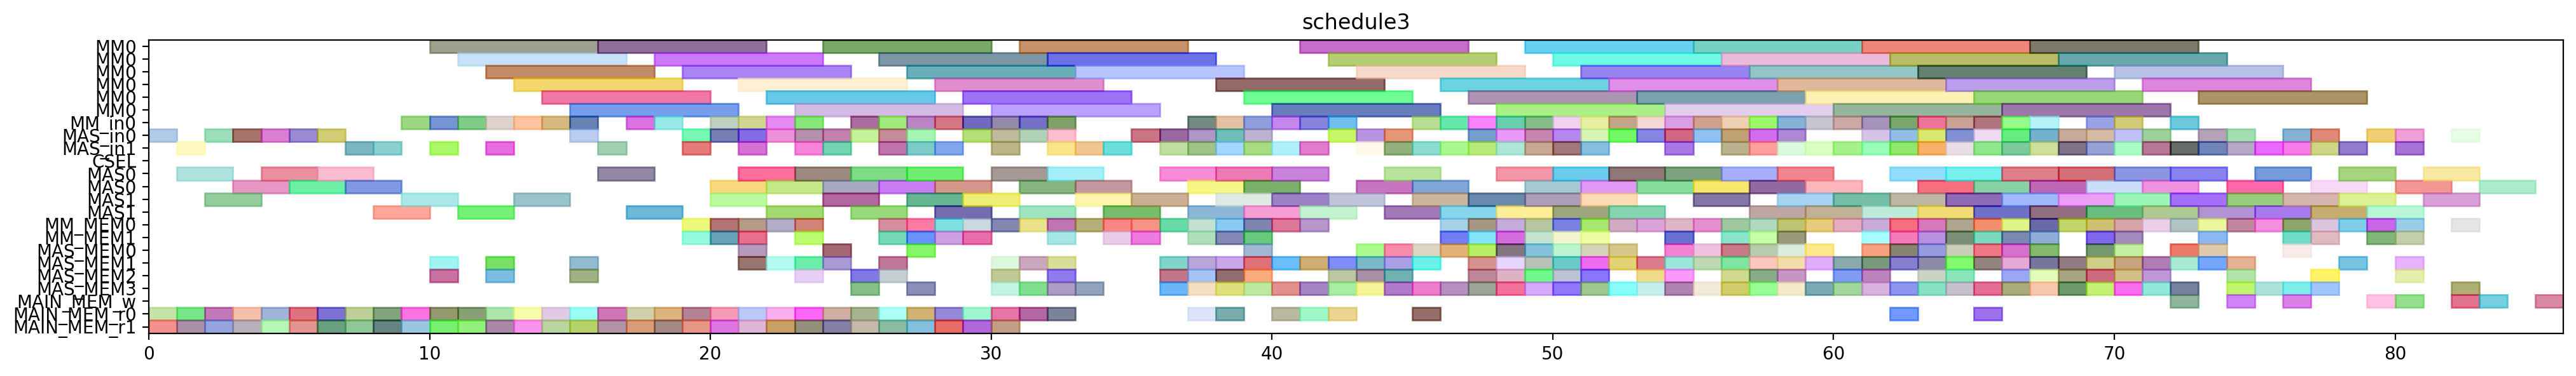

Write the Python code that produced this figure.
from pyschedule import Scenario, solvers, plotters, alt


def solve():
	horizon = 184
	S = Scenario("schedule3", horizon=horizon)

	# resource
	MM = S.Resources('MM', num=1, size=6)
	MM_in = S.Resources('MM_in', num=1)
	MAS_in = S.Resources('MAS_in', num=2)
	CSEL = S.Resource('CSEL')
	MAS = S.Resources('MAS', num=2, size=2, periods=range(1, horizon))
	MM_MEM = S.Resources('MM_MEM', num=2)
	MAS_MEM = S.Resources('MAS_MEM', num=4)
	MAIN_MEM_w = S.Resource('MAIN_MEM_w', size=1)
	MAIN_MEM_r = S.Resources('MAIN_MEM_r', num=2)

	# result of previous scheduling
	T11_t2_in = S.Task('T11_t2_in', length=1, delay_cost=1)
	S += T11_t2_in >= 0
	T11_t2_in += MAS_in[0]

	T11_t2_mem0 = S.Task('T11_t2_mem0', length=1, delay_cost=1)
	S += T11_t2_mem0 >= 0
	T11_t2_mem0 += MAIN_MEM_r[0]

	T11_t2_mem1 = S.Task('T11_t2_mem1', length=1, delay_cost=1)
	S += T11_t2_mem1 >= 0
	T11_t2_mem1 += MAIN_MEM_r[1]

	T11_t2 = S.Task('T11_t2', length=2, delay_cost=1)
	S += T11_t2 >= 1
	T11_t2 += MAS[0]

	T3_t2_in = S.Task('T3_t2_in', length=1, delay_cost=1)
	S += T3_t2_in >= 1
	T3_t2_in += MAS_in[1]

	T3_t2_mem0 = S.Task('T3_t2_mem0', length=1, delay_cost=1)
	S += T3_t2_mem0 >= 1
	T3_t2_mem0 += MAIN_MEM_r[0]

	T3_t2_mem1 = S.Task('T3_t2_mem1', length=1, delay_cost=1)
	S += T3_t2_mem1 >= 1
	T3_t2_mem1 += MAIN_MEM_r[1]

	T3_t2 = S.Task('T3_t2', length=2, delay_cost=1)
	S += T3_t2 >= 2
	T3_t2 += MAS[1]

	T5_t1_in = S.Task('T5_t1_in', length=1, delay_cost=1)
	S += T5_t1_in >= 2
	T5_t1_in += MAS_in[0]

	T5_t1_mem0 = S.Task('T5_t1_mem0', length=1, delay_cost=1)
	S += T5_t1_mem0 >= 2
	T5_t1_mem0 += MAIN_MEM_r[0]

	T5_t1_mem1 = S.Task('T5_t1_mem1', length=1, delay_cost=1)
	S += T5_t1_mem1 >= 2
	T5_t1_mem1 += MAIN_MEM_r[1]

	T1_t1_in = S.Task('T1_t1_in', length=1, delay_cost=1)
	S += T1_t1_in >= 3
	T1_t1_in += MAS_in[0]

	T1_t1_mem0 = S.Task('T1_t1_mem0', length=1, delay_cost=1)
	S += T1_t1_mem0 >= 3
	T1_t1_mem0 += MAIN_MEM_r[0]

	T1_t1_mem1 = S.Task('T1_t1_mem1', length=1, delay_cost=1)
	S += T1_t1_mem1 >= 3
	T1_t1_mem1 += MAIN_MEM_r[1]

	T5_t1 = S.Task('T5_t1', length=2, delay_cost=1)
	S += T5_t1 >= 3
	T5_t1 += MAS[0]

	T10_t2_in = S.Task('T10_t2_in', length=1, delay_cost=1)
	S += T10_t2_in >= 4
	T10_t2_in += MAS_in[0]

	T10_t2_mem0 = S.Task('T10_t2_mem0', length=1, delay_cost=1)
	S += T10_t2_mem0 >= 4
	T10_t2_mem0 += MAIN_MEM_r[0]

	T10_t2_mem1 = S.Task('T10_t2_mem1', length=1, delay_cost=1)
	S += T10_t2_mem1 >= 4
	T10_t2_mem1 += MAIN_MEM_r[1]

	T1_t1 = S.Task('T1_t1', length=2, delay_cost=1)
	S += T1_t1 >= 4
	T1_t1 += MAS[0]

	T10_t2 = S.Task('T10_t2', length=2, delay_cost=1)
	S += T10_t2 >= 5
	T10_t2 += MAS[0]

	T7_t3_in = S.Task('T7_t3_in', length=1, delay_cost=1)
	S += T7_t3_in >= 5
	T7_t3_in += MAS_in[0]

	T7_t3_mem0 = S.Task('T7_t3_mem0', length=1, delay_cost=1)
	S += T7_t3_mem0 >= 5
	T7_t3_mem0 += MAIN_MEM_r[0]

	T7_t3_mem1 = S.Task('T7_t3_mem1', length=1, delay_cost=1)
	S += T7_t3_mem1 >= 5
	T7_t3_mem1 += MAIN_MEM_r[1]

	T6_t3_in = S.Task('T6_t3_in', length=1, delay_cost=1)
	S += T6_t3_in >= 6
	T6_t3_in += MAS_in[0]

	T6_t3_mem0 = S.Task('T6_t3_mem0', length=1, delay_cost=1)
	S += T6_t3_mem0 >= 6
	T6_t3_mem0 += MAIN_MEM_r[0]

	T6_t3_mem1 = S.Task('T6_t3_mem1', length=1, delay_cost=1)
	S += T6_t3_mem1 >= 6
	T6_t3_mem1 += MAIN_MEM_r[1]

	T7_t3 = S.Task('T7_t3', length=2, delay_cost=1)
	S += T7_t3 >= 6
	T7_t3 += MAS[0]

	T1_t0_in = S.Task('T1_t0_in', length=1, delay_cost=1)
	S += T1_t0_in >= 7
	T1_t0_in += MAS_in[1]

	T1_t0_mem0 = S.Task('T1_t0_mem0', length=1, delay_cost=1)
	S += T1_t0_mem0 >= 7
	T1_t0_mem0 += MAIN_MEM_r[0]

	T1_t0_mem1 = S.Task('T1_t0_mem1', length=1, delay_cost=1)
	S += T1_t0_mem1 >= 7
	T1_t0_mem1 += MAIN_MEM_r[1]

	T6_t3 = S.Task('T6_t3', length=2, delay_cost=1)
	S += T6_t3 >= 7
	T6_t3 += MAS[0]

	T1_t0 = S.Task('T1_t0', length=2, delay_cost=1)
	S += T1_t0 >= 8
	T1_t0 += MAS[1]

	T7_t2_in = S.Task('T7_t2_in', length=1, delay_cost=1)
	S += T7_t2_in >= 8
	T7_t2_in += MAS_in[1]

	T7_t2_mem0 = S.Task('T7_t2_mem0', length=1, delay_cost=1)
	S += T7_t2_mem0 >= 8
	T7_t2_mem0 += MAIN_MEM_r[0]

	T7_t2_mem1 = S.Task('T7_t2_mem1', length=1, delay_cost=1)
	S += T7_t2_mem1 >= 8
	T7_t2_mem1 += MAIN_MEM_r[1]

	T7_t1_in = S.Task('T7_t1_in', length=1, delay_cost=1)
	S += T7_t1_in >= 9
	T7_t1_in += MM_in[0]

	T7_t1_mem0 = S.Task('T7_t1_mem0', length=1, delay_cost=1)
	S += T7_t1_mem0 >= 9
	T7_t1_mem0 += MAIN_MEM_r[0]

	T7_t1_mem1 = S.Task('T7_t1_mem1', length=1, delay_cost=1)
	S += T7_t1_mem1 >= 9
	T7_t1_mem1 += MAIN_MEM_r[1]

	T7_t2 = S.Task('T7_t2', length=2, delay_cost=1)
	S += T7_t2 >= 9
	T7_t2 += MAS[1]

	T5_t0_in = S.Task('T5_t0_in', length=1, delay_cost=1)
	S += T5_t0_in >= 10
	T5_t0_in += MAS_in[1]

	T5_t0_mem0 = S.Task('T5_t0_mem0', length=1, delay_cost=1)
	S += T5_t0_mem0 >= 10
	T5_t0_mem0 += MAIN_MEM_r[0]

	T5_t0_mem1 = S.Task('T5_t0_mem1', length=1, delay_cost=1)
	S += T5_t0_mem1 >= 10
	T5_t0_mem1 += MAIN_MEM_r[1]

	T7_t1 = S.Task('T7_t1', length=6, delay_cost=1)
	S += T7_t1 >= 10
	T7_t1 += MM[0]

	T7_t4_in = S.Task('T7_t4_in', length=1, delay_cost=1)
	S += T7_t4_in >= 10
	T7_t4_in += MM_in[0]

	T7_t4_mem0 = S.Task('T7_t4_mem0', length=1, delay_cost=1)
	S += T7_t4_mem0 >= 10
	T7_t4_mem0 += MAS_MEM[2]

	T7_t4_mem1 = S.Task('T7_t4_mem1', length=1, delay_cost=1)
	S += T7_t4_mem1 >= 10
	T7_t4_mem1 += MAS_MEM[1]

	T4_t1_in = S.Task('T4_t1_in', length=1, delay_cost=1)
	S += T4_t1_in >= 11
	T4_t1_in += MM_in[0]

	T4_t1_mem0 = S.Task('T4_t1_mem0', length=1, delay_cost=1)
	S += T4_t1_mem0 >= 11
	T4_t1_mem0 += MAIN_MEM_r[0]

	T4_t1_mem1 = S.Task('T4_t1_mem1', length=1, delay_cost=1)
	S += T4_t1_mem1 >= 11
	T4_t1_mem1 += MAIN_MEM_r[1]

	T5_t0 = S.Task('T5_t0', length=2, delay_cost=1)
	S += T5_t0 >= 11
	T5_t0 += MAS[1]

	T7_t4 = S.Task('T7_t4', length=6, delay_cost=1)
	S += T7_t4 >= 11
	T7_t4 += MM[0]

	T4_t1 = S.Task('T4_t1', length=6, delay_cost=1)
	S += T4_t1 >= 12
	T4_t1 += MM[0]

	T4_t2_in = S.Task('T4_t2_in', length=1, delay_cost=1)
	S += T4_t2_in >= 12
	T4_t2_in += MAS_in[1]

	T4_t2_mem0 = S.Task('T4_t2_mem0', length=1, delay_cost=1)
	S += T4_t2_mem0 >= 12
	T4_t2_mem0 += MAIN_MEM_r[0]

	T4_t2_mem1 = S.Task('T4_t2_mem1', length=1, delay_cost=1)
	S += T4_t2_mem1 >= 12
	T4_t2_mem1 += MAIN_MEM_r[1]

	T5_t2_in = S.Task('T5_t2_in', length=1, delay_cost=1)
	S += T5_t2_in >= 12
	T5_t2_in += MM_in[0]

	T5_t2_mem0 = S.Task('T5_t2_mem0', length=1, delay_cost=1)
	S += T5_t2_mem0 >= 12
	T5_t2_mem0 += MAS_MEM[2]

	T5_t2_mem1 = S.Task('T5_t2_mem1', length=1, delay_cost=1)
	S += T5_t2_mem1 >= 12
	T5_t2_mem1 += MAS_MEM[1]

	T4_t2 = S.Task('T4_t2', length=2, delay_cost=1)
	S += T4_t2 >= 13
	T4_t2 += MAS[1]

	T5_t2 = S.Task('T5_t2', length=6, delay_cost=1)
	S += T5_t2 >= 13
	T5_t2 += MM[0]

	T7_t0_in = S.Task('T7_t0_in', length=1, delay_cost=1)
	S += T7_t0_in >= 13
	T7_t0_in += MM_in[0]

	T7_t0_mem0 = S.Task('T7_t0_mem0', length=1, delay_cost=1)
	S += T7_t0_mem0 >= 13
	T7_t0_mem0 += MAIN_MEM_r[0]

	T7_t0_mem1 = S.Task('T7_t0_mem1', length=1, delay_cost=1)
	S += T7_t0_mem1 >= 13
	T7_t0_mem1 += MAIN_MEM_r[1]

	T4_t0_in = S.Task('T4_t0_in', length=1, delay_cost=1)
	S += T4_t0_in >= 14
	T4_t0_in += MM_in[0]

	T4_t0_mem0 = S.Task('T4_t0_mem0', length=1, delay_cost=1)
	S += T4_t0_mem0 >= 14
	T4_t0_mem0 += MAIN_MEM_r[0]

	T4_t0_mem1 = S.Task('T4_t0_mem1', length=1, delay_cost=1)
	S += T4_t0_mem1 >= 14
	T4_t0_mem1 += MAIN_MEM_r[1]

	T7_t0 = S.Task('T7_t0', length=6, delay_cost=1)
	S += T7_t0 >= 14
	T7_t0 += MM[0]

	T1_t2_in = S.Task('T1_t2_in', length=1, delay_cost=1)
	S += T1_t2_in >= 15
	T1_t2_in += MM_in[0]

	T1_t2_mem0 = S.Task('T1_t2_mem0', length=1, delay_cost=1)
	S += T1_t2_mem0 >= 15
	T1_t2_mem0 += MAS_MEM[2]

	T1_t2_mem1 = S.Task('T1_t2_mem1', length=1, delay_cost=1)
	S += T1_t2_mem1 >= 15
	T1_t2_mem1 += MAS_MEM[1]

	T4_t0 = S.Task('T4_t0', length=6, delay_cost=1)
	S += T4_t0 >= 15
	T4_t0 += MM[0]

	T9_t2_in = S.Task('T9_t2_in', length=1, delay_cost=1)
	S += T9_t2_in >= 15
	T9_t2_in += MAS_in[0]

	T9_t2_mem0 = S.Task('T9_t2_mem0', length=1, delay_cost=1)
	S += T9_t2_mem0 >= 15
	T9_t2_mem0 += MAIN_MEM_r[0]

	T9_t2_mem1 = S.Task('T9_t2_mem1', length=1, delay_cost=1)
	S += T9_t2_mem1 >= 15
	T9_t2_mem1 += MAIN_MEM_r[1]

	T1_t2 = S.Task('T1_t2', length=6, delay_cost=1)
	S += T1_t2 >= 16
	T1_t2 += MM[0]

	T2_t2_in = S.Task('T2_t2_in', length=1, delay_cost=1)
	S += T2_t2_in >= 16
	T2_t2_in += MAS_in[1]

	T2_t2_mem0 = S.Task('T2_t2_mem0', length=1, delay_cost=1)
	S += T2_t2_mem0 >= 16
	T2_t2_mem0 += MAIN_MEM_r[0]

	T2_t2_mem1 = S.Task('T2_t2_mem1', length=1, delay_cost=1)
	S += T2_t2_mem1 >= 16
	T2_t2_mem1 += MAIN_MEM_r[1]

	T9_t2 = S.Task('T9_t2', length=2, delay_cost=1)
	S += T9_t2 >= 16
	T9_t2 += MAS[0]

	T2_t2 = S.Task('T2_t2', length=2, delay_cost=1)
	S += T2_t2 >= 17
	T2_t2 += MAS[1]

	T3_t1_in = S.Task('T3_t1_in', length=1, delay_cost=1)
	S += T3_t1_in >= 17
	T3_t1_in += MM_in[0]

	T3_t1_mem0 = S.Task('T3_t1_mem0', length=1, delay_cost=1)
	S += T3_t1_mem0 >= 17
	T3_t1_mem0 += MAIN_MEM_r[0]

	T3_t1_mem1 = S.Task('T3_t1_mem1', length=1, delay_cost=1)
	S += T3_t1_mem1 >= 17
	T3_t1_mem1 += MAIN_MEM_r[1]

	T3_t1 = S.Task('T3_t1', length=6, delay_cost=1)
	S += T3_t1 >= 18
	T3_t1 += MM[0]

	T6_t0_in = S.Task('T6_t0_in', length=1, delay_cost=1)
	S += T6_t0_in >= 18
	T6_t0_in += MM_in[0]

	T6_t0_mem0 = S.Task('T6_t0_mem0', length=1, delay_cost=1)
	S += T6_t0_mem0 >= 18
	T6_t0_mem0 += MAIN_MEM_r[0]

	T6_t0_mem1 = S.Task('T6_t0_mem1', length=1, delay_cost=1)
	S += T6_t0_mem1 >= 18
	T6_t0_mem1 += MAIN_MEM_r[1]

	T6_t0 = S.Task('T6_t0', length=6, delay_cost=1)
	S += T6_t0 >= 19
	T6_t0 += MM[0]

	T6_t2_in = S.Task('T6_t2_in', length=1, delay_cost=1)
	S += T6_t2_in >= 19
	T6_t2_in += MAS_in[1]

	T6_t2_mem0 = S.Task('T6_t2_mem0', length=1, delay_cost=1)
	S += T6_t2_mem0 >= 19
	T6_t2_mem0 += MAIN_MEM_r[0]

	T6_t2_mem1 = S.Task('T6_t2_mem1', length=1, delay_cost=1)
	S += T6_t2_mem1 >= 19
	T6_t2_mem1 += MAIN_MEM_r[1]

	T70_in = S.Task('T70_in', length=1, delay_cost=1)
	S += T70_in >= 19
	T70_in += MAS_in[0]

	T70_mem0 = S.Task('T70_mem0', length=1, delay_cost=1)
	S += T70_mem0 >= 19
	T70_mem0 += MM_MEM[0]

	T70_mem1 = S.Task('T70_mem1', length=1, delay_cost=1)
	S += T70_mem1 >= 19
	T70_mem1 += MM_MEM[1]

	T3_t0_in = S.Task('T3_t0_in', length=1, delay_cost=1)
	S += T3_t0_in >= 20
	T3_t0_in += MM_in[0]

	T3_t0_mem0 = S.Task('T3_t0_mem0', length=1, delay_cost=1)
	S += T3_t0_mem0 >= 20
	T3_t0_mem0 += MAIN_MEM_r[0]

	T3_t0_mem1 = S.Task('T3_t0_mem1', length=1, delay_cost=1)
	S += T3_t0_mem1 >= 20
	T3_t0_mem1 += MAIN_MEM_r[1]

	T6_t2 = S.Task('T6_t2', length=2, delay_cost=1)
	S += T6_t2 >= 20
	T6_t2 += MAS[1]

	T70 = S.Task('T70', length=2, delay_cost=1)
	S += T70 >= 20
	T70 += MAS[0]

	T7_t5_in = S.Task('T7_t5_in', length=1, delay_cost=1)
	S += T7_t5_in >= 20
	T7_t5_in += MAS_in[0]

	T7_t5_mem0 = S.Task('T7_t5_mem0', length=1, delay_cost=1)
	S += T7_t5_mem0 >= 20
	T7_t5_mem0 += MM_MEM[0]

	T7_t5_mem1 = S.Task('T7_t5_mem1', length=1, delay_cost=1)
	S += T7_t5_mem1 >= 20
	T7_t5_mem1 += MM_MEM[1]

	T150_in = S.Task('T150_in', length=1, delay_cost=1)
	S += T150_in >= 21
	T150_in += MAS_in[0]

	T150_mem0 = S.Task('T150_mem0', length=1, delay_cost=1)
	S += T150_mem0 >= 21
	T150_mem0 += MAS_MEM[0]

	T150_mem1 = S.Task('T150_mem1', length=1, delay_cost=1)
	S += T150_mem1 >= 21
	T150_mem1 += MAS_MEM[1]

	T3_t0 = S.Task('T3_t0', length=6, delay_cost=1)
	S += T3_t0 >= 21
	T3_t0 += MM[0]

	T40_in = S.Task('T40_in', length=1, delay_cost=1)
	S += T40_in >= 21
	T40_in += MAS_in[1]

	T40_mem0 = S.Task('T40_mem0', length=1, delay_cost=1)
	S += T40_mem0 >= 21
	T40_mem0 += MM_MEM[0]

	T40_mem1 = S.Task('T40_mem1', length=1, delay_cost=1)
	S += T40_mem1 >= 21
	T40_mem1 += MM_MEM[1]

	T6_t1_in = S.Task('T6_t1_in', length=1, delay_cost=1)
	S += T6_t1_in >= 21
	T6_t1_in += MM_in[0]

	T6_t1_mem0 = S.Task('T6_t1_mem0', length=1, delay_cost=1)
	S += T6_t1_mem0 >= 21
	T6_t1_mem0 += MAIN_MEM_r[0]

	T6_t1_mem1 = S.Task('T6_t1_mem1', length=1, delay_cost=1)
	S += T6_t1_mem1 >= 21
	T6_t1_mem1 += MAIN_MEM_r[1]

	T7_t5 = S.Task('T7_t5', length=2, delay_cost=1)
	S += T7_t5 >= 21
	T7_t5 += MAS[0]

	T150 = S.Task('T150', length=2, delay_cost=1)
	S += T150 >= 22
	T150 += MAS[0]

	T40 = S.Task('T40', length=2, delay_cost=1)
	S += T40 >= 22
	T40 += MAS[1]

	T5_t3_in = S.Task('T5_t3_in', length=1, delay_cost=1)
	S += T5_t3_in >= 22
	T5_t3_in += MM_in[0]

	T5_t3_mem0 = S.Task('T5_t3_mem0', length=1, delay_cost=1)
	S += T5_t3_mem0 >= 22
	T5_t3_mem0 += MAIN_MEM_r[0]

	T5_t3_mem1 = S.Task('T5_t3_mem1', length=1, delay_cost=1)
	S += T5_t3_mem1 >= 22
	T5_t3_mem1 += MAIN_MEM_r[1]

	T6_t1 = S.Task('T6_t1', length=6, delay_cost=1)
	S += T6_t1 >= 22
	T6_t1 += MM[0]

	T71_in = S.Task('T71_in', length=1, delay_cost=1)
	S += T71_in >= 22
	T71_in += MAS_in[0]

	T71_mem0 = S.Task('T71_mem0', length=1, delay_cost=1)
	S += T71_mem0 >= 22
	T71_mem0 += MM_MEM[0]

	T71_mem1 = S.Task('T71_mem1', length=1, delay_cost=1)
	S += T71_mem1 >= 22
	T71_mem1 += MAS_MEM[1]

	T4_t3_in = S.Task('T4_t3_in', length=1, delay_cost=1)
	S += T4_t3_in >= 23
	T4_t3_in += MAS_in[1]

	T4_t3_mem0 = S.Task('T4_t3_mem0', length=1, delay_cost=1)
	S += T4_t3_mem0 >= 23
	T4_t3_mem0 += MAIN_MEM_r[0]

	T4_t3_mem1 = S.Task('T4_t3_mem1', length=1, delay_cost=1)
	S += T4_t3_mem1 >= 23
	T4_t3_mem1 += MAIN_MEM_r[1]

	T4_t5_in = S.Task('T4_t5_in', length=1, delay_cost=1)
	S += T4_t5_in >= 23
	T4_t5_in += MAS_in[0]

	T4_t5_mem0 = S.Task('T4_t5_mem0', length=1, delay_cost=1)
	S += T4_t5_mem0 >= 23
	T4_t5_mem0 += MM_MEM[0]

	T4_t5_mem1 = S.Task('T4_t5_mem1', length=1, delay_cost=1)
	S += T4_t5_mem1 >= 23
	T4_t5_mem1 += MM_MEM[1]

	T5_t3 = S.Task('T5_t3', length=6, delay_cost=1)
	S += T5_t3 >= 23
	T5_t3 += MM[0]

	T6_t4_in = S.Task('T6_t4_in', length=1, delay_cost=1)
	S += T6_t4_in >= 23
	T6_t4_in += MM_in[0]

	T6_t4_mem0 = S.Task('T6_t4_mem0', length=1, delay_cost=1)
	S += T6_t4_mem0 >= 23
	T6_t4_mem0 += MAS_MEM[2]

	T6_t4_mem1 = S.Task('T6_t4_mem1', length=1, delay_cost=1)
	S += T6_t4_mem1 >= 23
	T6_t4_mem1 += MAS_MEM[1]

	T71 = S.Task('T71', length=2, delay_cost=1)
	S += T71 >= 23
	T71 += MAS[0]

	T151_in = S.Task('T151_in', length=1, delay_cost=1)
	S += T151_in >= 24
	T151_in += MAS_in[1]

	T151_mem0 = S.Task('T151_mem0', length=1, delay_cost=1)
	S += T151_mem0 >= 24
	T151_mem0 += MAS_MEM[0]

	T151_mem1 = S.Task('T151_mem1', length=1, delay_cost=1)
	S += T151_mem1 >= 24
	T151_mem1 += MAS_MEM[1]

	T2_t3_in = S.Task('T2_t3_in', length=1, delay_cost=1)
	S += T2_t3_in >= 24
	T2_t3_in += MAS_in[0]

	T2_t3_mem0 = S.Task('T2_t3_mem0', length=1, delay_cost=1)
	S += T2_t3_mem0 >= 24
	T2_t3_mem0 += MAIN_MEM_r[0]

	T2_t3_mem1 = S.Task('T2_t3_mem1', length=1, delay_cost=1)
	S += T2_t3_mem1 >= 24
	T2_t3_mem1 += MAIN_MEM_r[1]

	T4_t3 = S.Task('T4_t3', length=2, delay_cost=1)
	S += T4_t3 >= 24
	T4_t3 += MAS[1]

	T4_t5 = S.Task('T4_t5', length=2, delay_cost=1)
	S += T4_t5 >= 24
	T4_t5 += MAS[0]

	T6_t4 = S.Task('T6_t4', length=6, delay_cost=1)
	S += T6_t4 >= 24
	T6_t4 += MM[0]

	T151 = S.Task('T151', length=2, delay_cost=1)
	S += T151 >= 25
	T151 += MAS[1]

	T2_t3 = S.Task('T2_t3', length=2, delay_cost=1)
	S += T2_t3 >= 25
	T2_t3 += MAS[0]

	T4_t4_in = S.Task('T4_t4_in', length=1, delay_cost=1)
	S += T4_t4_in >= 25
	T4_t4_in += MM_in[0]

	T4_t4_mem0 = S.Task('T4_t4_mem0', length=1, delay_cost=1)
	S += T4_t4_mem0 >= 25
	T4_t4_mem0 += MAS_MEM[2]

	T4_t4_mem1 = S.Task('T4_t4_mem1', length=1, delay_cost=1)
	S += T4_t4_mem1 >= 25
	T4_t4_mem1 += MAS_MEM[3]

	T8_t2_in = S.Task('T8_t2_in', length=1, delay_cost=1)
	S += T8_t2_in >= 25
	T8_t2_in += MAS_in[0]

	T8_t2_mem0 = S.Task('T8_t2_mem0', length=1, delay_cost=1)
	S += T8_t2_mem0 >= 25
	T8_t2_mem0 += MAIN_MEM_r[0]

	T8_t2_mem1 = S.Task('T8_t2_mem1', length=1, delay_cost=1)
	S += T8_t2_mem1 >= 25
	T8_t2_mem1 += MAIN_MEM_r[1]

	T2_t4_in = S.Task('T2_t4_in', length=1, delay_cost=1)
	S += T2_t4_in >= 26
	T2_t4_in += MM_in[0]

	T2_t4_mem0 = S.Task('T2_t4_mem0', length=1, delay_cost=1)
	S += T2_t4_mem0 >= 26
	T2_t4_mem0 += MAS_MEM[2]

	T2_t4_mem1 = S.Task('T2_t4_mem1', length=1, delay_cost=1)
	S += T2_t4_mem1 >= 26
	T2_t4_mem1 += MAS_MEM[1]

	T30_in = S.Task('T30_in', length=1, delay_cost=1)
	S += T30_in >= 26
	T30_in += MAS_in[1]

	T30_mem0 = S.Task('T30_mem0', length=1, delay_cost=1)
	S += T30_mem0 >= 26
	T30_mem0 += MM_MEM[0]

	T30_mem1 = S.Task('T30_mem1', length=1, delay_cost=1)
	S += T30_mem1 >= 26
	T30_mem1 += MM_MEM[1]

	T3_t3_in = S.Task('T3_t3_in', length=1, delay_cost=1)
	S += T3_t3_in >= 26
	T3_t3_in += MAS_in[0]

	T3_t3_mem0 = S.Task('T3_t3_mem0', length=1, delay_cost=1)
	S += T3_t3_mem0 >= 26
	T3_t3_mem0 += MAIN_MEM_r[0]

	T3_t3_mem1 = S.Task('T3_t3_mem1', length=1, delay_cost=1)
	S += T3_t3_mem1 >= 26
	T3_t3_mem1 += MAIN_MEM_r[1]

	T4_t4 = S.Task('T4_t4', length=6, delay_cost=1)
	S += T4_t4 >= 26
	T4_t4 += MM[0]

	T8_t2 = S.Task('T8_t2', length=2, delay_cost=1)
	S += T8_t2 >= 26
	T8_t2 += MAS[0]

	T17_t3_in = S.Task('T17_t3_in', length=1, delay_cost=1)
	S += T17_t3_in >= 27
	T17_t3_in += MAS_in[0]

	T17_t3_mem0 = S.Task('T17_t3_mem0', length=1, delay_cost=1)
	S += T17_t3_mem0 >= 27
	T17_t3_mem0 += MAS_MEM[0]

	T17_t3_mem1 = S.Task('T17_t3_mem1', length=1, delay_cost=1)
	S += T17_t3_mem1 >= 27
	T17_t3_mem1 += MAS_MEM[3]

	T2_t1_in = S.Task('T2_t1_in', length=1, delay_cost=1)
	S += T2_t1_in >= 27
	T2_t1_in += MM_in[0]

	T2_t1_mem0 = S.Task('T2_t1_mem0', length=1, delay_cost=1)
	S += T2_t1_mem0 >= 27
	T2_t1_mem0 += MAIN_MEM_r[0]

	T2_t1_mem1 = S.Task('T2_t1_mem1', length=1, delay_cost=1)
	S += T2_t1_mem1 >= 27
	T2_t1_mem1 += MAIN_MEM_r[1]

	T2_t4 = S.Task('T2_t4', length=6, delay_cost=1)
	S += T2_t4 >= 27
	T2_t4 += MM[0]

	T30 = S.Task('T30', length=2, delay_cost=1)
	S += T30 >= 27
	T30 += MAS[1]

	T3_t3 = S.Task('T3_t3', length=2, delay_cost=1)
	S += T3_t3 >= 27
	T3_t3 += MAS[0]

	T6_t5_in = S.Task('T6_t5_in', length=1, delay_cost=1)
	S += T6_t5_in >= 27
	T6_t5_in += MAS_in[1]

	T6_t5_mem0 = S.Task('T6_t5_mem0', length=1, delay_cost=1)
	S += T6_t5_mem0 >= 27
	T6_t5_mem0 += MM_MEM[0]

	T6_t5_mem1 = S.Task('T6_t5_mem1', length=1, delay_cost=1)
	S += T6_t5_mem1 >= 27
	T6_t5_mem1 += MM_MEM[1]

	T17_t3 = S.Task('T17_t3', length=2, delay_cost=1)
	S += T17_t3 >= 28
	T17_t3 += MAS[0]

	T2_t0_in = S.Task('T2_t0_in', length=1, delay_cost=1)
	S += T2_t0_in >= 28
	T2_t0_in += MM_in[0]

	T2_t0_mem0 = S.Task('T2_t0_mem0', length=1, delay_cost=1)
	S += T2_t0_mem0 >= 28
	T2_t0_mem0 += MAIN_MEM_r[0]

	T2_t0_mem1 = S.Task('T2_t0_mem1', length=1, delay_cost=1)
	S += T2_t0_mem1 >= 28
	T2_t0_mem1 += MAIN_MEM_r[1]

	T2_t1 = S.Task('T2_t1', length=6, delay_cost=1)
	S += T2_t1 >= 28
	T2_t1 += MM[0]

	T5_t5_in = S.Task('T5_t5_in', length=1, delay_cost=1)
	S += T5_t5_in >= 28
	T5_t5_in += MAS_in[1]

	T5_t5_mem0 = S.Task('T5_t5_mem0', length=1, delay_cost=1)
	S += T5_t5_mem0 >= 28
	T5_t5_mem0 += MM_MEM[0]

	T5_t5_mem1 = S.Task('T5_t5_mem1', length=1, delay_cost=1)
	S += T5_t5_mem1 >= 28
	T5_t5_mem1 += MM_MEM[1]

	T6_t5 = S.Task('T6_t5', length=2, delay_cost=1)
	S += T6_t5 >= 28
	T6_t5 += MAS[1]

	T1_t3_in = S.Task('T1_t3_in', length=1, delay_cost=1)
	S += T1_t3_in >= 29
	T1_t3_in += MM_in[0]

	T1_t3_mem0 = S.Task('T1_t3_mem0', length=1, delay_cost=1)
	S += T1_t3_mem0 >= 29
	T1_t3_mem0 += MAIN_MEM_r[0]

	T1_t3_mem1 = S.Task('T1_t3_mem1', length=1, delay_cost=1)
	S += T1_t3_mem1 >= 29
	T1_t3_mem1 += MAIN_MEM_r[1]

	T2_t0 = S.Task('T2_t0', length=6, delay_cost=1)
	S += T2_t0 >= 29
	T2_t0 += MM[0]

	T51_in = S.Task('T51_in', length=1, delay_cost=1)
	S += T51_in >= 29
	T51_in += MAS_in[0]

	T51_mem0 = S.Task('T51_mem0', length=1, delay_cost=1)
	S += T51_mem0 >= 29
	T51_mem0 += MM_MEM[0]

	T51_mem1 = S.Task('T51_mem1', length=1, delay_cost=1)
	S += T51_mem1 >= 29
	T51_mem1 += MM_MEM[1]

	T5_t5 = S.Task('T5_t5', length=2, delay_cost=1)
	S += T5_t5 >= 29
	T5_t5 += MAS[1]

	T1_t3 = S.Task('T1_t3', length=6, delay_cost=1)
	S += T1_t3 >= 30
	T1_t3 += MM[0]

	T3_t4_in = S.Task('T3_t4_in', length=1, delay_cost=1)
	S += T3_t4_in >= 30
	T3_t4_in += MM_in[0]

	T3_t4_mem0 = S.Task('T3_t4_mem0', length=1, delay_cost=1)
	S += T3_t4_mem0 >= 30
	T3_t4_mem0 += MAS_MEM[2]

	T3_t4_mem1 = S.Task('T3_t4_mem1', length=1, delay_cost=1)
	S += T3_t4_mem1 >= 30
	T3_t4_mem1 += MAS_MEM[1]

	T50_in = S.Task('T50_in', length=1, delay_cost=1)
	S += T50_in >= 30
	T50_in += MAS_in[1]

	T50_mem0 = S.Task('T50_mem0', length=1, delay_cost=1)
	S += T50_mem0 >= 30
	T50_mem0 += MM_MEM[0]

	T50_mem1 = S.Task('T50_mem1', length=1, delay_cost=1)
	S += T50_mem1 >= 30
	T50_mem1 += MAS_MEM[3]

	T51 = S.Task('T51', length=2, delay_cost=1)
	S += T51 >= 30
	T51 += MAS[0]

	Z3_t2_in = S.Task('Z3_t2_in', length=1, delay_cost=1)
	S += Z3_t2_in >= 30
	Z3_t2_in += MAS_in[0]

	Z3_t2_mem0 = S.Task('Z3_t2_mem0', length=1, delay_cost=1)
	S += Z3_t2_mem0 >= 30
	Z3_t2_mem0 += MAIN_MEM_r[0]

	Z3_t2_mem1 = S.Task('Z3_t2_mem1', length=1, delay_cost=1)
	S += Z3_t2_mem1 >= 30
	Z3_t2_mem1 += MAIN_MEM_r[1]

	T10_t0_in = S.Task('T10_t0_in', length=1, delay_cost=1)
	S += T10_t0_in >= 31
	T10_t0_in += MM_in[0]

	T10_t0_mem0 = S.Task('T10_t0_mem0', length=1, delay_cost=1)
	S += T10_t0_mem0 >= 31
	T10_t0_mem0 += MAIN_MEM_r[0]

	T10_t0_mem1 = S.Task('T10_t0_mem1', length=1, delay_cost=1)
	S += T10_t0_mem1 >= 31
	T10_t0_mem1 += MAS_MEM[3]

	T3_t4 = S.Task('T3_t4', length=6, delay_cost=1)
	S += T3_t4 >= 31
	T3_t4 += MM[0]

	T41_in = S.Task('T41_in', length=1, delay_cost=1)
	S += T41_in >= 31
	T41_in += MAS_in[0]

	T41_mem0 = S.Task('T41_mem0', length=1, delay_cost=1)
	S += T41_mem0 >= 31
	T41_mem0 += MM_MEM[0]

	T41_mem1 = S.Task('T41_mem1', length=1, delay_cost=1)
	S += T41_mem1 >= 31
	T41_mem1 += MAS_MEM[1]

	T50 = S.Task('T50', length=2, delay_cost=1)
	S += T50 >= 31
	T50 += MAS[1]

	Z3_t2 = S.Task('Z3_t2', length=2, delay_cost=1)
	S += Z3_t2 >= 31
	Z3_t2 += MAS[0]

	T10_t0 = S.Task('T10_t0', length=6, delay_cost=1)
	S += T10_t0 >= 32
	T10_t0 += MM[0]

	T11_t0_in = S.Task('T11_t0_in', length=1, delay_cost=1)
	S += T11_t0_in >= 32
	T11_t0_in += MM_in[0]

	T11_t0_mem0 = S.Task('T11_t0_mem0', length=1, delay_cost=1)
	S += T11_t0_mem0 >= 32
	T11_t0_mem0 += MAIN_MEM_r[0]

	T11_t0_mem1 = S.Task('T11_t0_mem1', length=1, delay_cost=1)
	S += T11_t0_mem1 >= 32
	T11_t0_mem1 += MAS_MEM[3]

	T20_t2_in = S.Task('T20_t2_in', length=1, delay_cost=1)
	S += T20_t2_in >= 32
	T20_t2_in += MAS_in[1]

	T20_t2_mem0 = S.Task('T20_t2_mem0', length=1, delay_cost=1)
	S += T20_t2_mem0 >= 32
	T20_t2_mem0 += MAS_MEM[2]

	T20_t2_mem1 = S.Task('T20_t2_mem1', length=1, delay_cost=1)
	S += T20_t2_mem1 >= 32
	T20_t2_mem1 += MAS_MEM[1]

	T3_t5_in = S.Task('T3_t5_in', length=1, delay_cost=1)
	S += T3_t5_in >= 32
	T3_t5_in += MAS_in[0]

	T3_t5_mem0 = S.Task('T3_t5_mem0', length=1, delay_cost=1)
	S += T3_t5_mem0 >= 32
	T3_t5_mem0 += MM_MEM[0]

	T3_t5_mem1 = S.Task('T3_t5_mem1', length=1, delay_cost=1)
	S += T3_t5_mem1 >= 32
	T3_t5_mem1 += MM_MEM[1]

	T41 = S.Task('T41', length=2, delay_cost=1)
	S += T41 >= 32
	T41 += MAS[0]

	T11_t0 = S.Task('T11_t0', length=6, delay_cost=1)
	S += T11_t0 >= 33
	T11_t0 += MM[0]

	T20_t2 = S.Task('T20_t2', length=2, delay_cost=1)
	S += T20_t2 >= 33
	T20_t2 += MAS[1]

	T3_t5 = S.Task('T3_t5', length=2, delay_cost=1)
	S += T3_t5 >= 33
	T3_t5 += MAS[0]

	T61_in = S.Task('T61_in', length=1, delay_cost=1)
	S += T61_in >= 33
	T61_in += MAS_in[1]

	T61_mem0 = S.Task('T61_mem0', length=1, delay_cost=1)
	S += T61_mem0 >= 33
	T61_mem0 += MM_MEM[0]

	T61_mem1 = S.Task('T61_mem1', length=1, delay_cost=1)
	S += T61_mem1 >= 33
	T61_mem1 += MAS_MEM[3]

	T20_in = S.Task('T20_in', length=1, delay_cost=1)
	S += T20_in >= 34
	T20_in += MAS_in[1]

	T20_mem0 = S.Task('T20_mem0', length=1, delay_cost=1)
	S += T20_mem0 >= 34
	T20_mem0 += MM_MEM[0]

	T20_mem1 = S.Task('T20_mem1', length=1, delay_cost=1)
	S += T20_mem1 >= 34
	T20_mem1 += MM_MEM[1]

	T61 = S.Task('T61', length=2, delay_cost=1)
	S += T61 >= 34
	T61 += MAS[1]

	T11_in = S.Task('T11_in', length=1, delay_cost=1)
	S += T11_in >= 35
	T11_in += MAS_in[0]

	T11_mem0 = S.Task('T11_mem0', length=1, delay_cost=1)
	S += T11_mem0 >= 35
	T11_mem0 += MM_MEM[0]

	T11_mem1 = S.Task('T11_mem1', length=1, delay_cost=1)
	S += T11_mem1 >= 35
	T11_mem1 += MM_MEM[1]

	T20 = S.Task('T20', length=2, delay_cost=1)
	S += T20 >= 35
	T20 += MAS[1]

	T11 = S.Task('T11', length=2, delay_cost=1)
	S += T11 >= 36
	T11 += MAS[0]

	T130_in = S.Task('T130_in', length=1, delay_cost=1)
	S += T130_in >= 36
	T130_in += MAS_in[0]

	T130_mem0 = S.Task('T130_mem0', length=1, delay_cost=1)
	S += T130_mem0 >= 36
	T130_mem0 += MAS_MEM[2]

	T130_mem1 = S.Task('T130_mem1', length=1, delay_cost=1)
	S += T130_mem1 >= 36
	T130_mem1 += MAS_MEM[3]

	T31_in = S.Task('T31_in', length=1, delay_cost=1)
	S += T31_in >= 36
	T31_in += MAS_in[1]

	T31_mem0 = S.Task('T31_mem0', length=1, delay_cost=1)
	S += T31_mem0 >= 36
	T31_mem0 += MM_MEM[0]

	T31_mem1 = S.Task('T31_mem1', length=1, delay_cost=1)
	S += T31_mem1 >= 36
	T31_mem1 += MAS_MEM[1]

	T120_in = S.Task('T120_in', length=1, delay_cost=1)
	S += T120_in >= 37
	T120_in += MAS_in[1]

	T120_mem0 = S.Task('T120_mem0', length=1, delay_cost=1)
	S += T120_mem0 >= 37
	T120_mem0 += MAS_MEM[2]

	T120_mem1 = S.Task('T120_mem1', length=1, delay_cost=1)
	S += T120_mem1 >= 37
	T120_mem1 += MAS_MEM[3]

	T130 = S.Task('T130', length=2, delay_cost=1)
	S += T130 >= 37
	T130 += MAS[0]

	T1_t5_in = S.Task('T1_t5_in', length=1, delay_cost=1)
	S += T1_t5_in >= 37
	T1_t5_in += MAS_in[0]

	T1_t5_mem0 = S.Task('T1_t5_mem0', length=1, delay_cost=1)
	S += T1_t5_mem0 >= 37
	T1_t5_mem0 += MM_MEM[0]

	T1_t5_mem1 = S.Task('T1_t5_mem1', length=1, delay_cost=1)
	S += T1_t5_mem1 >= 37
	T1_t5_mem1 += MM_MEM[1]

	T31 = S.Task('T31', length=2, delay_cost=1)
	S += T31 >= 37
	T31 += MAS[1]

	T9_t1_in = S.Task('T9_t1_in', length=1, delay_cost=1)
	S += T9_t1_in >= 37
	T9_t1_in += MM_in[0]

	T9_t1_mem0 = S.Task('T9_t1_mem0', length=1, delay_cost=1)
	S += T9_t1_mem0 >= 37
	T9_t1_mem0 += MAIN_MEM_r[0]

	T9_t1_mem1 = S.Task('T9_t1_mem1', length=1, delay_cost=1)
	S += T9_t1_mem1 >= 37
	T9_t1_mem1 += MAS_MEM[1]

	T10_t3_in = S.Task('T10_t3_in', length=1, delay_cost=1)
	S += T10_t3_in >= 38
	T10_t3_in += MAS_in[0]

	T10_t3_mem0 = S.Task('T10_t3_mem0', length=1, delay_cost=1)
	S += T10_t3_mem0 >= 38
	T10_t3_mem0 += MAS_MEM[2]

	T10_t3_mem1 = S.Task('T10_t3_mem1', length=1, delay_cost=1)
	S += T10_t3_mem1 >= 38
	T10_t3_mem1 += MAS_MEM[3]

	T120 = S.Task('T120', length=2, delay_cost=1)
	S += T120 >= 38
	T120 += MAS[1]

	T1_t5 = S.Task('T1_t5', length=2, delay_cost=1)
	S += T1_t5 >= 38
	T1_t5 += MAS[0]

	T60_in = S.Task('T60_in', length=1, delay_cost=1)
	S += T60_in >= 38
	T60_in += MAS_in[1]

	T60_mem0 = S.Task('T60_mem0', length=1, delay_cost=1)
	S += T60_mem0 >= 38
	T60_mem0 += MM_MEM[0]

	T60_mem1 = S.Task('T60_mem1', length=1, delay_cost=1)
	S += T60_mem1 >= 38
	T60_mem1 += MM_MEM[1]

	T8_t1_in = S.Task('T8_t1_in', length=1, delay_cost=1)
	S += T8_t1_in >= 38
	T8_t1_in += MM_in[0]

	T8_t1_mem0 = S.Task('T8_t1_mem0', length=1, delay_cost=1)
	S += T8_t1_mem0 >= 38
	T8_t1_mem0 += MAIN_MEM_r[0]

	T8_t1_mem1 = S.Task('T8_t1_mem1', length=1, delay_cost=1)
	S += T8_t1_mem1 >= 38
	T8_t1_mem1 += MAS_MEM[1]

	T9_t1 = S.Task('T9_t1', length=6, delay_cost=1)
	S += T9_t1 >= 38
	T9_t1 += MM[0]

	T10_t3 = S.Task('T10_t3', length=2, delay_cost=1)
	S += T10_t3 >= 39
	T10_t3 += MAS[0]

	T11_t3_in = S.Task('T11_t3_in', length=1, delay_cost=1)
	S += T11_t3_in >= 39
	T11_t3_in += MAS_in[1]

	T11_t3_mem0 = S.Task('T11_t3_mem0', length=1, delay_cost=1)
	S += T11_t3_mem0 >= 39
	T11_t3_mem0 += MAS_MEM[2]

	T11_t3_mem1 = S.Task('T11_t3_mem1', length=1, delay_cost=1)
	S += T11_t3_mem1 >= 39
	T11_t3_mem1 += MAS_MEM[3]

	T14_t0_in = S.Task('T14_t0_in', length=1, delay_cost=1)
	S += T14_t0_in >= 39
	T14_t0_in += MM_in[0]

	T14_t0_mem0 = S.Task('T14_t0_mem0', length=1, delay_cost=1)
	S += T14_t0_mem0 >= 39
	T14_t0_mem0 += MAS_MEM[0]

	T14_t0_mem1 = S.Task('T14_t0_mem1', length=1, delay_cost=1)
	S += T14_t0_mem1 >= 39
	T14_t0_mem1 += MAS_MEM[1]

	T2_t5_in = S.Task('T2_t5_in', length=1, delay_cost=1)
	S += T2_t5_in >= 39
	T2_t5_in += MAS_in[0]

	T2_t5_mem0 = S.Task('T2_t5_mem0', length=1, delay_cost=1)
	S += T2_t5_mem0 >= 39
	T2_t5_mem0 += MM_MEM[0]

	T2_t5_mem1 = S.Task('T2_t5_mem1', length=1, delay_cost=1)
	S += T2_t5_mem1 >= 39
	T2_t5_mem1 += MM_MEM[1]

	T60 = S.Task('T60', length=2, delay_cost=1)
	S += T60 >= 39
	T60 += MAS[1]

	T8_t1 = S.Task('T8_t1', length=6, delay_cost=1)
	S += T8_t1 >= 39
	T8_t1 += MM[0]

	T10_in = S.Task('T10_in', length=1, delay_cost=1)
	S += T10_in >= 40
	T10_in += MAS_in[1]

	T10_mem0 = S.Task('T10_mem0', length=1, delay_cost=1)
	S += T10_mem0 >= 40
	T10_mem0 += MM_MEM[0]

	T10_mem1 = S.Task('T10_mem1', length=1, delay_cost=1)
	S += T10_mem1 >= 40
	T10_mem1 += MAS_MEM[1]

	T11_t1_in = S.Task('T11_t1_in', length=1, delay_cost=1)
	S += T11_t1_in >= 40
	T11_t1_in += MM_in[0]

	T11_t1_mem0 = S.Task('T11_t1_mem0', length=1, delay_cost=1)
	S += T11_t1_mem0 >= 40
	T11_t1_mem0 += MAIN_MEM_r[0]

	T11_t1_mem1 = S.Task('T11_t1_mem1', length=1, delay_cost=1)
	S += T11_t1_mem1 >= 40
	T11_t1_mem1 += MAS_MEM[3]

	T11_t3 = S.Task('T11_t3', length=2, delay_cost=1)
	S += T11_t3 >= 40
	T11_t3 += MAS[1]

	T14_t0 = S.Task('T14_t0', length=6, delay_cost=1)
	S += T14_t0 >= 40
	T14_t0 += MM[0]

	T2_t5 = S.Task('T2_t5', length=2, delay_cost=1)
	S += T2_t5 >= 40
	T2_t5 += MAS[0]

	T10 = S.Task('T10', length=2, delay_cost=1)
	S += T10 >= 41
	T10 += MAS[1]

	T10_t1_in = S.Task('T10_t1_in', length=1, delay_cost=1)
	S += T10_t1_in >= 41
	T10_t1_in += MM_in[0]

	T10_t1_mem0 = S.Task('T10_t1_mem0', length=1, delay_cost=1)
	S += T10_t1_mem0 >= 41
	T10_t1_mem0 += MAIN_MEM_r[0]

	T10_t1_mem1 = S.Task('T10_t1_mem1', length=1, delay_cost=1)
	S += T10_t1_mem1 >= 41
	T10_t1_mem1 += MAS_MEM[3]

	T11_t1 = S.Task('T11_t1', length=6, delay_cost=1)
	S += T11_t1 >= 41
	T11_t1 += MM[0]

	T21_in = S.Task('T21_in', length=1, delay_cost=1)
	S += T21_in >= 41
	T21_in += MAS_in[1]

	T21_mem0 = S.Task('T21_mem0', length=1, delay_cost=1)
	S += T21_mem0 >= 41
	T21_mem0 += MM_MEM[0]

	T21_mem1 = S.Task('T21_mem1', length=1, delay_cost=1)
	S += T21_mem1 >= 41
	T21_mem1 += MAS_MEM[1]

	T10_t1 = S.Task('T10_t1', length=6, delay_cost=1)
	S += T10_t1 >= 42
	T10_t1 += MM[0]

	T16_t2_in = S.Task('T16_t2_in', length=1, delay_cost=1)
	S += T16_t2_in >= 42
	T16_t2_in += MAS_in[0]

	T16_t2_mem0 = S.Task('T16_t2_mem0', length=1, delay_cost=1)
	S += T16_t2_mem0 >= 42
	T16_t2_mem0 += MAS_MEM[2]

	T16_t2_mem1 = S.Task('T16_t2_mem1', length=1, delay_cost=1)
	S += T16_t2_mem1 >= 42
	T16_t2_mem1 += MAS_MEM[1]

	T21 = S.Task('T21', length=2, delay_cost=1)
	S += T21 >= 42
	T21 += MAS[1]

	T9_t0_in = S.Task('T9_t0_in', length=1, delay_cost=1)
	S += T9_t0_in >= 42
	T9_t0_in += MM_in[0]

	T9_t0_mem0 = S.Task('T9_t0_mem0', length=1, delay_cost=1)
	S += T9_t0_mem0 >= 42
	T9_t0_mem0 += MAIN_MEM_r[0]

	T9_t0_mem1 = S.Task('T9_t0_mem1', length=1, delay_cost=1)
	S += T9_t0_mem1 >= 42
	T9_t0_mem1 += MAS_MEM[3]

	T131_in = S.Task('T131_in', length=1, delay_cost=1)
	S += T131_in >= 43
	T131_in += MAS_in[0]

	T131_mem0 = S.Task('T131_mem0', length=1, delay_cost=1)
	S += T131_mem0 >= 43
	T131_mem0 += MAS_MEM[0]

	T131_mem1 = S.Task('T131_mem1', length=1, delay_cost=1)
	S += T131_mem1 >= 43
	T131_mem1 += MAS_MEM[3]

	T16_t2 = S.Task('T16_t2', length=2, delay_cost=1)
	S += T16_t2 >= 43
	T16_t2 += MAS[0]

	T9_t0 = S.Task('T9_t0', length=6, delay_cost=1)
	S += T9_t0 >= 43
	T9_t0 += MM[0]

	T9_t3_in = S.Task('T9_t3_in', length=1, delay_cost=1)
	S += T9_t3_in >= 43
	T9_t3_in += MAS_in[1]

	T9_t3_mem0 = S.Task('T9_t3_mem0', length=1, delay_cost=1)
	S += T9_t3_mem0 >= 43
	T9_t3_mem0 += MAS_MEM[2]

	T9_t3_mem1 = S.Task('T9_t3_mem1', length=1, delay_cost=1)
	S += T9_t3_mem1 >= 43
	T9_t3_mem1 += MAS_MEM[1]

	T121_in = S.Task('T121_in', length=1, delay_cost=1)
	S += T121_in >= 44
	T121_in += MAS_in[1]

	T121_mem0 = S.Task('T121_mem0', length=1, delay_cost=1)
	S += T121_mem0 >= 44
	T121_mem0 += MAS_MEM[0]

	T121_mem1 = S.Task('T121_mem1', length=1, delay_cost=1)
	S += T121_mem1 >= 44
	T121_mem1 += MAS_MEM[3]

	T131 = S.Task('T131', length=2, delay_cost=1)
	S += T131 >= 44
	T131 += MAS[0]

	T8_t3_in = S.Task('T8_t3_in', length=1, delay_cost=1)
	S += T8_t3_in >= 44
	T8_t3_in += MAS_in[0]

	T8_t3_mem0 = S.Task('T8_t3_mem0', length=1, delay_cost=1)
	S += T8_t3_mem0 >= 44
	T8_t3_mem0 += MAS_MEM[2]

	T8_t3_mem1 = S.Task('T8_t3_mem1', length=1, delay_cost=1)
	S += T8_t3_mem1 >= 44
	T8_t3_mem1 += MAS_MEM[1]

	T9_t3 = S.Task('T9_t3', length=2, delay_cost=1)
	S += T9_t3 >= 44
	T9_t3 += MAS[1]

	T121 = S.Task('T121', length=2, delay_cost=1)
	S += T121 >= 45
	T121 += MAS[1]

	T14_t3_in = S.Task('T14_t3_in', length=1, delay_cost=1)
	S += T14_t3_in >= 45
	T14_t3_in += MAS_in[1]

	T14_t3_mem0 = S.Task('T14_t3_mem0', length=1, delay_cost=1)
	S += T14_t3_mem0 >= 45
	T14_t3_mem0 += MAS_MEM[0]

	T14_t3_mem1 = S.Task('T14_t3_mem1', length=1, delay_cost=1)
	S += T14_t3_mem1 >= 45
	T14_t3_mem1 += MAS_MEM[1]

	T8_t0_in = S.Task('T8_t0_in', length=1, delay_cost=1)
	S += T8_t0_in >= 45
	T8_t0_in += MM_in[0]

	T8_t0_mem0 = S.Task('T8_t0_mem0', length=1, delay_cost=1)
	S += T8_t0_mem0 >= 45
	T8_t0_mem0 += MAIN_MEM_r[0]

	T8_t0_mem1 = S.Task('T8_t0_mem1', length=1, delay_cost=1)
	S += T8_t0_mem1 >= 45
	T8_t0_mem1 += MAS_MEM[3]

	T8_t3 = S.Task('T8_t3', length=2, delay_cost=1)
	S += T8_t3 >= 45
	T8_t3 += MAS[0]

	T110_in = S.Task('T110_in', length=1, delay_cost=1)
	S += T110_in >= 46
	T110_in += MAS_in[1]

	T110_mem0 = S.Task('T110_mem0', length=1, delay_cost=1)
	S += T110_mem0 >= 46
	T110_mem0 += MM_MEM[0]

	T110_mem1 = S.Task('T110_mem1', length=1, delay_cost=1)
	S += T110_mem1 >= 46
	T110_mem1 += MM_MEM[1]

	T11_t4_in = S.Task('T11_t4_in', length=1, delay_cost=1)
	S += T11_t4_in >= 46
	T11_t4_in += MM_in[0]

	T11_t4_mem0 = S.Task('T11_t4_mem0', length=1, delay_cost=1)
	S += T11_t4_mem0 >= 46
	T11_t4_mem0 += MAS_MEM[0]

	T11_t4_mem1 = S.Task('T11_t4_mem1', length=1, delay_cost=1)
	S += T11_t4_mem1 >= 46
	T11_t4_mem1 += MAS_MEM[3]

	T14_t3 = S.Task('T14_t3', length=2, delay_cost=1)
	S += T14_t3 >= 46
	T14_t3 += MAS[1]

	T8_t0 = S.Task('T8_t0', length=6, delay_cost=1)
	S += T8_t0 >= 46
	T8_t0 += MM[0]

	T100_in = S.Task('T100_in', length=1, delay_cost=1)
	S += T100_in >= 47
	T100_in += MAS_in[0]

	T100_mem0 = S.Task('T100_mem0', length=1, delay_cost=1)
	S += T100_mem0 >= 47
	T100_mem0 += MM_MEM[0]

	T100_mem1 = S.Task('T100_mem1', length=1, delay_cost=1)
	S += T100_mem1 >= 47
	T100_mem1 += MM_MEM[1]

	T110 = S.Task('T110', length=2, delay_cost=1)
	S += T110 >= 47
	T110 += MAS[1]

	T11_t4 = S.Task('T11_t4', length=6, delay_cost=1)
	S += T11_t4 >= 47
	T11_t4 += MM[0]

	T24_t3_in = S.Task('T24_t3_in', length=1, delay_cost=1)
	S += T24_t3_in >= 47
	T24_t3_in += MAS_in[1]

	T24_t3_mem0 = S.Task('T24_t3_mem0', length=1, delay_cost=1)
	S += T24_t3_mem0 >= 47
	T24_t3_mem0 += MAS_MEM[2]

	T24_t3_mem1 = S.Task('T24_t3_mem1', length=1, delay_cost=1)
	S += T24_t3_mem1 >= 47
	T24_t3_mem1 += MAS_MEM[3]

	T100 = S.Task('T100', length=2, delay_cost=1)
	S += T100 >= 48
	T100 += MAS[0]

	T14_t2_in = S.Task('T14_t2_in', length=1, delay_cost=1)
	S += T14_t2_in >= 48
	T14_t2_in += MAS_in[0]

	T14_t2_mem0 = S.Task('T14_t2_mem0', length=1, delay_cost=1)
	S += T14_t2_mem0 >= 48
	T14_t2_mem0 += MAS_MEM[0]

	T14_t2_mem1 = S.Task('T14_t2_mem1', length=1, delay_cost=1)
	S += T14_t2_mem1 >= 48
	T14_t2_mem1 += MAS_MEM[1]

	T24_t0_in = S.Task('T24_t0_in', length=1, delay_cost=1)
	S += T24_t0_in >= 48
	T24_t0_in += MM_in[0]

	T24_t0_mem0 = S.Task('T24_t0_mem0', length=1, delay_cost=1)
	S += T24_t0_mem0 >= 48
	T24_t0_mem0 += MAS_MEM[2]

	T24_t0_mem1 = S.Task('T24_t0_mem1', length=1, delay_cost=1)
	S += T24_t0_mem1 >= 48
	T24_t0_mem1 += MAS_MEM[3]

	T24_t3 = S.Task('T24_t3', length=2, delay_cost=1)
	S += T24_t3 >= 48
	T24_t3 += MAS[1]

	T90_in = S.Task('T90_in', length=1, delay_cost=1)
	S += T90_in >= 48
	T90_in += MAS_in[1]

	T90_mem0 = S.Task('T90_mem0', length=1, delay_cost=1)
	S += T90_mem0 >= 48
	T90_mem0 += MM_MEM[0]

	T90_mem1 = S.Task('T90_mem1', length=1, delay_cost=1)
	S += T90_mem1 >= 48
	T90_mem1 += MM_MEM[1]

	T14_t2 = S.Task('T14_t2', length=2, delay_cost=1)
	S += T14_t2 >= 49
	T14_t2 += MAS[0]

	T210_in = S.Task('T210_in', length=1, delay_cost=1)
	S += T210_in >= 49
	T210_in += MAS_in[0]

	T210_mem0 = S.Task('T210_mem0', length=1, delay_cost=1)
	S += T210_mem0 >= 49
	T210_mem0 += MAS_MEM[2]

	T210_mem1 = S.Task('T210_mem1', length=1, delay_cost=1)
	S += T210_mem1 >= 49
	T210_mem1 += MAS_MEM[1]

	T24_t0 = S.Task('T24_t0', length=6, delay_cost=1)
	S += T24_t0 >= 49
	T24_t0 += MM[0]

	T90 = S.Task('T90', length=2, delay_cost=1)
	S += T90 >= 49
	T90 += MAS[1]

	T9_t5_in = S.Task('T9_t5_in', length=1, delay_cost=1)
	S += T9_t5_in >= 49
	T9_t5_in += MAS_in[1]

	T9_t5_mem0 = S.Task('T9_t5_mem0', length=1, delay_cost=1)
	S += T9_t5_mem0 >= 49
	T9_t5_mem0 += MM_MEM[0]

	T9_t5_mem1 = S.Task('T9_t5_mem1', length=1, delay_cost=1)
	S += T9_t5_mem1 >= 49
	T9_t5_mem1 += MM_MEM[1]

	T11_t5_in = S.Task('T11_t5_in', length=1, delay_cost=1)
	S += T11_t5_in >= 50
	T11_t5_in += MAS_in[0]

	T11_t5_mem0 = S.Task('T11_t5_mem0', length=1, delay_cost=1)
	S += T11_t5_mem0 >= 50
	T11_t5_mem0 += MM_MEM[0]

	T11_t5_mem1 = S.Task('T11_t5_mem1', length=1, delay_cost=1)
	S += T11_t5_mem1 >= 50
	T11_t5_mem1 += MM_MEM[1]

	T190_in = S.Task('T190_in', length=1, delay_cost=1)
	S += T190_in >= 50
	T190_in += MAS_in[1]

	T190_mem0 = S.Task('T190_mem0', length=1, delay_cost=1)
	S += T190_mem0 >= 50
	T190_mem0 += MAS_MEM[2]

	T190_mem1 = S.Task('T190_mem1', length=1, delay_cost=1)
	S += T190_mem1 >= 50
	T190_mem1 += MAS_MEM[3]

	T210 = S.Task('T210', length=2, delay_cost=1)
	S += T210 >= 50
	T210 += MAS[0]

	T9_t5 = S.Task('T9_t5', length=2, delay_cost=1)
	S += T9_t5 >= 50
	T9_t5 += MAS[1]

	T10_t4_in = S.Task('T10_t4_in', length=1, delay_cost=1)
	S += T10_t4_in >= 51
	T10_t4_in += MM_in[0]

	T10_t4_mem0 = S.Task('T10_t4_mem0', length=1, delay_cost=1)
	S += T10_t4_mem0 >= 51
	T10_t4_mem0 += MAS_MEM[0]

	T10_t4_mem1 = S.Task('T10_t4_mem1', length=1, delay_cost=1)
	S += T10_t4_mem1 >= 51
	T10_t4_mem1 += MAS_MEM[1]

	T11_t5 = S.Task('T11_t5', length=2, delay_cost=1)
	S += T11_t5 >= 51
	T11_t5 += MAS[0]

	T180_in = S.Task('T180_in', length=1, delay_cost=1)
	S += T180_in >= 51
	T180_in += MAS_in[0]

	T180_mem0 = S.Task('T180_mem0', length=1, delay_cost=1)
	S += T180_mem0 >= 51
	T180_mem0 += MAS_MEM[2]

	T180_mem1 = S.Task('T180_mem1', length=1, delay_cost=1)
	S += T180_mem1 >= 51
	T180_mem1 += MAS_MEM[3]

	T190 = S.Task('T190', length=2, delay_cost=1)
	S += T190 >= 51
	T190 += MAS[1]

	T10_t4 = S.Task('T10_t4', length=6, delay_cost=1)
	S += T10_t4 >= 52
	T10_t4 += MM[0]

	T111_in = S.Task('T111_in', length=1, delay_cost=1)
	S += T111_in >= 52
	T111_in += MAS_in[0]

	T111_mem0 = S.Task('T111_mem0', length=1, delay_cost=1)
	S += T111_mem0 >= 52
	T111_mem0 += MM_MEM[0]

	T111_mem1 = S.Task('T111_mem1', length=1, delay_cost=1)
	S += T111_mem1 >= 52
	T111_mem1 += MAS_MEM[1]

	T14_t4_in = S.Task('T14_t4_in', length=1, delay_cost=1)
	S += T14_t4_in >= 52
	T14_t4_in += MM_in[0]

	T14_t4_mem0 = S.Task('T14_t4_mem0', length=1, delay_cost=1)
	S += T14_t4_mem0 >= 52
	T14_t4_mem0 += MAS_MEM[0]

	T14_t4_mem1 = S.Task('T14_t4_mem1', length=1, delay_cost=1)
	S += T14_t4_mem1 >= 52
	T14_t4_mem1 += MAS_MEM[3]

	T180 = S.Task('T180', length=2, delay_cost=1)
	S += T180 >= 52
	T180 += MAS[0]

	T111 = S.Task('T111', length=2, delay_cost=1)
	S += T111 >= 53
	T111 += MAS[0]

	T14_t4 = S.Task('T14_t4', length=6, delay_cost=1)
	S += T14_t4 >= 53
	T14_t4 += MM[0]

	T20_t0_in = S.Task('T20_t0_in', length=1, delay_cost=1)
	S += T20_t0_in >= 53
	T20_t0_in += MM_in[0]

	T20_t0_mem0 = S.Task('T20_t0_mem0', length=1, delay_cost=1)
	S += T20_t0_mem0 >= 53
	T20_t0_mem0 += MAS_MEM[2]

	T20_t0_mem1 = S.Task('T20_t0_mem1', length=1, delay_cost=1)
	S += T20_t0_mem1 >= 53
	T20_t0_mem1 += MAS_MEM[1]

	T20_t0 = S.Task('T20_t0', length=6, delay_cost=1)
	S += T20_t0 >= 54
	T20_t0 += MM[0]

	T24_t1_in = S.Task('T24_t1_in', length=1, delay_cost=1)
	S += T24_t1_in >= 54
	T24_t1_in += MM_in[0]

	T24_t1_mem0 = S.Task('T24_t1_mem0', length=1, delay_cost=1)
	S += T24_t1_mem0 >= 54
	T24_t1_mem0 += MAS_MEM[0]

	T24_t1_mem1 = S.Task('T24_t1_mem1', length=1, delay_cost=1)
	S += T24_t1_mem1 >= 54
	T24_t1_mem1 += MAS_MEM[3]

	T24_t2_in = S.Task('T24_t2_in', length=1, delay_cost=1)
	S += T24_t2_in >= 54
	T24_t2_in += MAS_in[0]

	T24_t2_mem0 = S.Task('T24_t2_mem0', length=1, delay_cost=1)
	S += T24_t2_mem0 >= 54
	T24_t2_mem0 += MAS_MEM[2]

	T24_t2_mem1 = S.Task('T24_t2_mem1', length=1, delay_cost=1)
	S += T24_t2_mem1 >= 54
	T24_t2_mem1 += MAS_MEM[1]

	T80_in = S.Task('T80_in', length=1, delay_cost=1)
	S += T80_in >= 54
	T80_in += MAS_in[1]

	T80_mem0 = S.Task('T80_mem0', length=1, delay_cost=1)
	S += T80_mem0 >= 54
	T80_mem0 += MM_MEM[0]

	T80_mem1 = S.Task('T80_mem1', length=1, delay_cost=1)
	S += T80_mem1 >= 54
	T80_mem1 += MM_MEM[1]

	T24_t1 = S.Task('T24_t1', length=6, delay_cost=1)
	S += T24_t1 >= 55
	T24_t1 += MM[0]

	T24_t2 = S.Task('T24_t2', length=2, delay_cost=1)
	S += T24_t2 >= 55
	T24_t2 += MAS[0]

	T80 = S.Task('T80', length=2, delay_cost=1)
	S += T80 >= 55
	T80 += MAS[1]

	T17_t2_in = S.Task('T17_t2_in', length=1, delay_cost=1)
	S += T17_t2_in >= 56
	T17_t2_in += MAS_in[0]

	T17_t2_mem0 = S.Task('T17_t2_mem0', length=1, delay_cost=1)
	S += T17_t2_mem0 >= 56
	T17_t2_mem0 += MAS_MEM[2]

	T17_t2_mem1 = S.Task('T17_t2_mem1', length=1, delay_cost=1)
	S += T17_t2_mem1 >= 56
	T17_t2_mem1 += MAS_MEM[1]

	T16_t0_in = S.Task('T16_t0_in', length=1, delay_cost=1)
	S += T16_t0_in >= 57
	T16_t0_in += MM_in[0]

	T16_t0_mem0 = S.Task('T16_t0_mem0', length=1, delay_cost=1)
	S += T16_t0_mem0 >= 57
	T16_t0_mem0 += MAS_MEM[2]

	T16_t0_mem1 = S.Task('T16_t0_mem1', length=1, delay_cost=1)
	S += T16_t0_mem1 >= 57
	T16_t0_mem1 += MAS_MEM[3]

	T17_t2 = S.Task('T17_t2', length=2, delay_cost=1)
	S += T17_t2 >= 57
	T17_t2 += MAS[0]

	T16_t0 = S.Task('T16_t0', length=6, delay_cost=1)
	S += T16_t0 >= 58
	T16_t0 += MM[0]

	T16_t3_in = S.Task('T16_t3_in', length=1, delay_cost=1)
	S += T16_t3_in >= 58
	T16_t3_in += MAS_in[0]

	T16_t3_mem0 = S.Task('T16_t3_mem0', length=1, delay_cost=1)
	S += T16_t3_mem0 >= 58
	T16_t3_mem0 += MAS_MEM[2]

	T16_t3_mem1 = S.Task('T16_t3_mem1', length=1, delay_cost=1)
	S += T16_t3_mem1 >= 58
	T16_t3_mem1 += MAS_MEM[1]

	T16_t3 = S.Task('T16_t3', length=2, delay_cost=1)
	S += T16_t3 >= 59
	T16_t3 += MAS[0]

	T141_in = S.Task('T141_in', length=1, delay_cost=1)
	S += T141_in >= 60
	T141_in += MAS_in[1]

	T141_mem0 = S.Task('T141_mem0', length=1, delay_cost=1)
	S += T141_mem0 >= 60
	T141_mem0 += MM_MEM[0]

	T141_mem1 = S.Task('T141_mem1', length=1, delay_cost=1)
	S += T141_mem1 >= 60
	T141_mem1 += MAS_MEM[3]

	T17_t0_in = S.Task('T17_t0_in', length=1, delay_cost=1)
	S += T17_t0_in >= 60
	T17_t0_in += MM_in[0]

	T17_t0_mem0 = S.Task('T17_t0_mem0', length=1, delay_cost=1)
	S += T17_t0_mem0 >= 60
	T17_t0_mem0 += MAS_MEM[2]

	T17_t0_mem1 = S.Task('T17_t0_mem1', length=1, delay_cost=1)
	S += T17_t0_mem1 >= 60
	T17_t0_mem1 += MAS_MEM[1]

	T141 = S.Task('T141', length=2, delay_cost=1)
	S += T141 >= 61
	T141 += MAS[1]

	T17_t0 = S.Task('T17_t0', length=6, delay_cost=1)
	S += T17_t0 >= 61
	T17_t0 += MM[0]

	T211_in = S.Task('T211_in', length=1, delay_cost=1)
	S += T211_in >= 61
	T211_in += MAS_in[0]

	T211_mem0 = S.Task('T211_mem0', length=1, delay_cost=1)
	S += T211_mem0 >= 61
	T211_mem0 += MAS_MEM[2]

	T211_mem1 = S.Task('T211_mem1', length=1, delay_cost=1)
	S += T211_mem1 >= 61
	T211_mem1 += MAS_MEM[3]

	T211 = S.Task('T211', length=2, delay_cost=1)
	S += T211 >= 62
	T211 += MAS[0]


	# new tasks
	T8_t4 = S.Task('T8_t4', length=6, delay_cost=1)
	T8_t4 += alt(MM)
	T8_t4_in = S.Task('T8_t4_in', length=1, delay_cost=1)
	T8_t4_in += alt(MM_in)
	S += T8_t4_in*MM_in[0]<=T8_t4*MM[0]
	S += T8_t4<1000

	T8_t4_mem0 = S.Task('T8_t4_mem0', length=1, delay_cost=1)
	T8_t4_mem0 += MAS_MEM[0]
	S += 27 < T8_t4_mem0
	S += T8_t4_mem0 <= T8_t4

	T8_t4_mem1 = S.Task('T8_t4_mem1', length=1, delay_cost=1)
	T8_t4_mem1 += MAS_MEM[1]
	S += 46 < T8_t4_mem1
	S += T8_t4_mem1 <= T8_t4

	T8_t5 = S.Task('T8_t5', length=2, delay_cost=1)
	T8_t5 += alt(MAS)
	T8_t5_in = S.Task('T8_t5_in', length=1, delay_cost=1)
	T8_t5_in += alt(MAS_in)
	S += T8_t5_in*MAS_in[0]<=T8_t5*MAS[0]

	S += T8_t5_in*MAS_in[1]<=T8_t5*MAS[1]

	S += T8_t5<1000

	T8_t5_mem0 = S.Task('T8_t5_mem0', length=1, delay_cost=1)
	T8_t5_mem0 += MM_MEM[0]
	S += 51 < T8_t5_mem0
	S += T8_t5_mem0 <= T8_t5

	T8_t5_mem1 = S.Task('T8_t5_mem1', length=1, delay_cost=1)
	T8_t5_mem1 += MM_MEM[1]
	S += 44 < T8_t5_mem1
	S += T8_t5_mem1 <= T8_t5

	T9_t4 = S.Task('T9_t4', length=6, delay_cost=1)
	T9_t4 += alt(MM)
	T9_t4_in = S.Task('T9_t4_in', length=1, delay_cost=1)
	T9_t4_in += alt(MM_in)
	S += T9_t4_in*MM_in[0]<=T9_t4*MM[0]
	S += T9_t4<1000

	T9_t4_mem0 = S.Task('T9_t4_mem0', length=1, delay_cost=1)
	T9_t4_mem0 += MAS_MEM[0]
	S += 17 < T9_t4_mem0
	S += T9_t4_mem0 <= T9_t4

	T9_t4_mem1 = S.Task('T9_t4_mem1', length=1, delay_cost=1)
	T9_t4_mem1 += MAS_MEM[3]
	S += 45 < T9_t4_mem1
	S += T9_t4_mem1 <= T9_t4

	T10_t5 = S.Task('T10_t5', length=2, delay_cost=1)
	T10_t5 += alt(MAS)
	T10_t5_in = S.Task('T10_t5_in', length=1, delay_cost=1)
	T10_t5_in += alt(MAS_in)
	S += T10_t5_in*MAS_in[0]<=T10_t5*MAS[0]

	S += T10_t5_in*MAS_in[1]<=T10_t5*MAS[1]

	S += T10_t5<1000

	T10_t5_mem0 = S.Task('T10_t5_mem0', length=1, delay_cost=1)
	T10_t5_mem0 += MM_MEM[0]
	S += 37 < T10_t5_mem0
	S += T10_t5_mem0 <= T10_t5

	T10_t5_mem1 = S.Task('T10_t5_mem1', length=1, delay_cost=1)
	T10_t5_mem1 += MM_MEM[1]
	S += 47 < T10_t5_mem1
	S += T10_t5_mem1 <= T10_t5

	T14_t1 = S.Task('T14_t1', length=6, delay_cost=1)
	T14_t1 += alt(MM)
	T14_t1_in = S.Task('T14_t1_in', length=1, delay_cost=1)
	T14_t1_in += alt(MM_in)
	S += T14_t1_in*MM_in[0]<=T14_t1*MM[0]
	S += T14_t1<1000

	T14_t1_mem0 = S.Task('T14_t1_mem0', length=1, delay_cost=1)
	T14_t1_mem0 += MAS_MEM[0]
	S += 45 < T14_t1_mem0
	S += T14_t1_mem0 <= T14_t1

	T14_t1_mem1 = S.Task('T14_t1_mem1', length=1, delay_cost=1)
	T14_t1_mem1 += MAS_MEM[1]
	S += 45 < T14_t1_mem1
	S += T14_t1_mem1 <= T14_t1

	T81 = S.Task('T81', length=2, delay_cost=1)
	T81 += alt(MAS)
	T81_in = S.Task('T81_in', length=1, delay_cost=1)
	T81_in += alt(MAS_in)
	S += T81_in*MAS_in[0]<=T81*MAS[0]

	S += T81_in*MAS_in[1]<=T81*MAS[1]

	S += T81<57

	T81_mem0 = S.Task('T81_mem0', length=1, delay_cost=1)
	T81_mem0 += alt(MM_MEM)
	S += (T8_t4*MM[0])-1 < T81_mem0*MM_MEM[0]
	S += T81_mem0 <= T81

	T81_mem1 = S.Task('T81_mem1', length=1, delay_cost=1)
	T81_mem1 += alt(MAS_MEM)
	S += (T8_t5*MAS[0])-1 < T81_mem1*MAS_MEM[1]
	S += (T8_t5*MAS[1])-1 < T81_mem1*MAS_MEM[3]
	S += T81_mem1 <= T81

	T91 = S.Task('T91', length=2, delay_cost=1)
	T91 += alt(MAS)
	T91_in = S.Task('T91_in', length=1, delay_cost=1)
	T91_in += alt(MAS_in)
	S += T91_in*MAS_in[0]<=T91*MAS[0]

	S += T91_in*MAS_in[1]<=T91*MAS[1]

	S += T91<58

	T91_mem0 = S.Task('T91_mem0', length=1, delay_cost=1)
	T91_mem0 += alt(MM_MEM)
	S += (T9_t4*MM[0])-1 < T91_mem0*MM_MEM[0]
	S += T91_mem0 <= T91

	T91_mem1 = S.Task('T91_mem1', length=1, delay_cost=1)
	T91_mem1 += MAS_MEM[3]
	S += 51 < T91_mem1
	S += T91_mem1 <= T91

	T101 = S.Task('T101', length=2, delay_cost=1)
	T101 += alt(MAS)
	T101_in = S.Task('T101_in', length=1, delay_cost=1)
	T101_in += alt(MAS_in)
	S += T101_in*MAS_in[0]<=T101*MAS[0]

	S += T101_in*MAS_in[1]<=T101*MAS[1]

	S += T101<62

	T101_mem0 = S.Task('T101_mem0', length=1, delay_cost=1)
	T101_mem0 += MM_MEM[0]
	S += 57 < T101_mem0
	S += T101_mem0 <= T101

	T101_mem1 = S.Task('T101_mem1', length=1, delay_cost=1)
	T101_mem1 += alt(MAS_MEM)
	S += (T10_t5*MAS[0])-1 < T101_mem1*MAS_MEM[1]
	S += (T10_t5*MAS[1])-1 < T101_mem1*MAS_MEM[3]
	S += T101_mem1 <= T101

	T140 = S.Task('T140', length=2, delay_cost=1)
	T140 += alt(MAS)
	T140_in = S.Task('T140_in', length=1, delay_cost=1)
	T140_in += alt(MAS_in)
	S += T140_in*MAS_in[0]<=T140*MAS[0]

	S += T140_in*MAS_in[1]<=T140*MAS[1]

	S += T140<1000

	T140_mem0 = S.Task('T140_mem0', length=1, delay_cost=1)
	T140_mem0 += MM_MEM[0]
	S += 45 < T140_mem0
	S += T140_mem0 <= T140

	T140_mem1 = S.Task('T140_mem1', length=1, delay_cost=1)
	T140_mem1 += alt(MM_MEM)
	S += (T14_t1*MM[0])-1 < T140_mem1*MM_MEM[1]
	S += T140_mem1 <= T140

	T14_t5 = S.Task('T14_t5', length=2, delay_cost=1)
	T14_t5 += alt(MAS)
	T14_t5_in = S.Task('T14_t5_in', length=1, delay_cost=1)
	T14_t5_in += alt(MAS_in)
	S += T14_t5_in*MAS_in[0]<=T14_t5*MAS[0]

	S += T14_t5_in*MAS_in[1]<=T14_t5*MAS[1]

	S += T14_t5<61

	T14_t5_mem0 = S.Task('T14_t5_mem0', length=1, delay_cost=1)
	T14_t5_mem0 += MM_MEM[0]
	S += 45 < T14_t5_mem0
	S += T14_t5_mem0 <= T14_t5

	T14_t5_mem1 = S.Task('T14_t5_mem1', length=1, delay_cost=1)
	T14_t5_mem1 += alt(MM_MEM)
	S += (T14_t1*MM[0])-1 < T14_t5_mem1*MM_MEM[1]
	S += T14_t5_mem1 <= T14_t5

	T16_t1 = S.Task('T16_t1', length=6, delay_cost=1)
	T16_t1 += alt(MM)
	T16_t1_in = S.Task('T16_t1_in', length=1, delay_cost=1)
	T16_t1_in += alt(MM_in)
	S += T16_t1_in*MM_in[0]<=T16_t1*MM[0]
	S += T16_t1<1000

	T16_t1_mem0 = S.Task('T16_t1_mem0', length=1, delay_cost=1)
	T16_t1_mem0 += MAS_MEM[0]
	S += 37 < T16_t1_mem0
	S += T16_t1_mem0 <= T16_t1

	T16_t1_mem1 = S.Task('T16_t1_mem1', length=1, delay_cost=1)
	T16_t1_mem1 += alt(MAS_MEM)
	S += (T81*MAS[0])-1 < T16_t1_mem1*MAS_MEM[1]
	S += (T81*MAS[1])-1 < T16_t1_mem1*MAS_MEM[3]
	S += T16_t1_mem1 <= T16_t1

	T17_t1 = S.Task('T17_t1', length=6, delay_cost=1)
	T17_t1 += alt(MM)
	T17_t1_in = S.Task('T17_t1_in', length=1, delay_cost=1)
	T17_t1_in += alt(MM_in)
	S += T17_t1_in*MM_in[0]<=T17_t1*MM[0]
	S += T17_t1<1000

	T17_t1_mem0 = S.Task('T17_t1_mem0', length=1, delay_cost=1)
	T17_t1_mem0 += alt(MAS_MEM)
	S += (T81*MAS[0])-1 < T17_t1_mem0*MAS_MEM[0]
	S += (T81*MAS[1])-1 < T17_t1_mem0*MAS_MEM[2]
	S += T17_t1_mem0 <= T17_t1

	T17_t1_mem1 = S.Task('T17_t1_mem1', length=1, delay_cost=1)
	T17_t1_mem1 += MAS_MEM[3]
	S += 26 < T17_t1_mem1
	S += T17_t1_mem1 <= T17_t1

	T181 = S.Task('T181', length=2, delay_cost=1)
	T181 += alt(MAS)
	T181_in = S.Task('T181_in', length=1, delay_cost=1)
	T181_in += alt(MAS_in)
	S += T181_in*MAS_in[0]<=T181*MAS[0]

	S += T181_in*MAS_in[1]<=T181*MAS[1]

	S += T181<1000

	T181_mem0 = S.Task('T181_mem0', length=1, delay_cost=1)
	T181_mem0 += MAS_MEM[0]
	S += 31 < T181_mem0
	S += T181_mem0 <= T181

	T181_mem1 = S.Task('T181_mem1', length=1, delay_cost=1)
	T181_mem1 += alt(MAS_MEM)
	S += (T91*MAS[0])-1 < T181_mem1*MAS_MEM[1]
	S += (T91*MAS[1])-1 < T181_mem1*MAS_MEM[3]
	S += T181_mem1 <= T181

	T191 = S.Task('T191', length=2, delay_cost=1)
	T191 += alt(MAS)
	T191_in = S.Task('T191_in', length=1, delay_cost=1)
	T191_in += alt(MAS_in)
	S += T191_in*MAS_in[0]<=T191*MAS[0]

	S += T191_in*MAS_in[1]<=T191*MAS[1]

	S += T191<1000

	T191_mem0 = S.Task('T191_mem0', length=1, delay_cost=1)
	T191_mem0 += MAS_MEM[0]
	S += 31 < T191_mem0
	S += T191_mem0 <= T191

	T191_mem1 = S.Task('T191_mem1', length=1, delay_cost=1)
	T191_mem1 += alt(MAS_MEM)
	S += (T91*MAS[0])-1 < T191_mem1*MAS_MEM[1]
	S += (T91*MAS[1])-1 < T191_mem1*MAS_MEM[3]
	S += T191_mem1 <= T191

	Z3_t0 = S.Task('Z3_t0', length=6, delay_cost=1)
	Z3_t0 += alt(MM)
	Z3_t0_in = S.Task('Z3_t0_in', length=1, delay_cost=1)
	Z3_t0_in += alt(MM_in)
	S += Z3_t0_in*MM_in[0]<=Z3_t0*MM[0]
	S += Z3_t0<1000

	Z3_t0_mem0 = S.Task('Z3_t0_mem0', length=1, delay_cost=1)
	Z3_t0_mem0 += MAIN_MEM_r[0]
	S += Z3_t0_mem0 <= Z3_t0

	Z3_t0_mem1 = S.Task('Z3_t0_mem1', length=1, delay_cost=1)
	Z3_t0_mem1 += alt(MAS_MEM)
	S += (T140*MAS[0])-1 < Z3_t0_mem1*MAS_MEM[1]
	S += (T140*MAS[1])-1 < Z3_t0_mem1*MAS_MEM[3]
	S += Z3_t0_mem1 <= Z3_t0

	T16_t4 = S.Task('T16_t4', length=6, delay_cost=1)
	T16_t4 += alt(MM)
	T16_t4_in = S.Task('T16_t4_in', length=1, delay_cost=1)
	T16_t4_in += alt(MM_in)
	S += T16_t4_in*MM_in[0]<=T16_t4*MM[0]
	T16_t4_mem0 = S.Task('T16_t4_mem0', length=1, delay_cost=1)
	T16_t4_mem0 += MAS_MEM[0]
	S += 44 < T16_t4_mem0
	S += T16_t4_mem0 <= T16_t4

	T16_t4_mem1 = S.Task('T16_t4_mem1', length=1, delay_cost=1)
	T16_t4_mem1 += MAS_MEM[1]
	S += 60 < T16_t4_mem1
	S += T16_t4_mem1 <= T16_t4

	T160 = S.Task('T160', length=2, delay_cost=1)
	T160 += alt(MAS)
	T160_in = S.Task('T160_in', length=1, delay_cost=1)
	T160_in += alt(MAS_in)
	S += T160_in*MAS_in[0]<=T160*MAS[0]

	S += T160_in*MAS_in[1]<=T160*MAS[1]

	T160_mem0 = S.Task('T160_mem0', length=1, delay_cost=1)
	T160_mem0 += MM_MEM[0]
	S += 63 < T160_mem0
	S += T160_mem0 <= T160

	T160_mem1 = S.Task('T160_mem1', length=1, delay_cost=1)
	T160_mem1 += alt(MM_MEM)
	S += (T16_t1*MM[0])-1 < T160_mem1*MM_MEM[1]
	S += T160_mem1 <= T160

	T16_t5 = S.Task('T16_t5', length=2, delay_cost=1)
	T16_t5 += alt(MAS)
	T16_t5_in = S.Task('T16_t5_in', length=1, delay_cost=1)
	T16_t5_in += alt(MAS_in)
	S += T16_t5_in*MAS_in[0]<=T16_t5*MAS[0]

	S += T16_t5_in*MAS_in[1]<=T16_t5*MAS[1]

	T16_t5_mem0 = S.Task('T16_t5_mem0', length=1, delay_cost=1)
	T16_t5_mem0 += MM_MEM[0]
	S += 63 < T16_t5_mem0
	S += T16_t5_mem0 <= T16_t5

	T16_t5_mem1 = S.Task('T16_t5_mem1', length=1, delay_cost=1)
	T16_t5_mem1 += alt(MM_MEM)
	S += (T16_t1*MM[0])-1 < T16_t5_mem1*MM_MEM[1]
	S += T16_t5_mem1 <= T16_t5

	T17_t4 = S.Task('T17_t4', length=6, delay_cost=1)
	T17_t4 += alt(MM)
	T17_t4_in = S.Task('T17_t4_in', length=1, delay_cost=1)
	T17_t4_in += alt(MM_in)
	S += T17_t4_in*MM_in[0]<=T17_t4*MM[0]
	T17_t4_mem0 = S.Task('T17_t4_mem0', length=1, delay_cost=1)
	T17_t4_mem0 += MAS_MEM[0]
	S += 58 < T17_t4_mem0
	S += T17_t4_mem0 <= T17_t4

	T17_t4_mem1 = S.Task('T17_t4_mem1', length=1, delay_cost=1)
	T17_t4_mem1 += MAS_MEM[1]
	S += 29 < T17_t4_mem1
	S += T17_t4_mem1 <= T17_t4

	T170 = S.Task('T170', length=2, delay_cost=1)
	T170 += alt(MAS)
	T170_in = S.Task('T170_in', length=1, delay_cost=1)
	T170_in += alt(MAS_in)
	S += T170_in*MAS_in[0]<=T170*MAS[0]

	S += T170_in*MAS_in[1]<=T170*MAS[1]

	T170_mem0 = S.Task('T170_mem0', length=1, delay_cost=1)
	T170_mem0 += MM_MEM[0]
	S += 66 < T170_mem0
	S += T170_mem0 <= T170

	T170_mem1 = S.Task('T170_mem1', length=1, delay_cost=1)
	T170_mem1 += alt(MM_MEM)
	S += (T17_t1*MM[0])-1 < T170_mem1*MM_MEM[1]
	S += T170_mem1 <= T170

	T17_t5 = S.Task('T17_t5', length=2, delay_cost=1)
	T17_t5 += alt(MAS)
	T17_t5_in = S.Task('T17_t5_in', length=1, delay_cost=1)
	T17_t5_in += alt(MAS_in)
	S += T17_t5_in*MAS_in[0]<=T17_t5*MAS[0]

	S += T17_t5_in*MAS_in[1]<=T17_t5*MAS[1]

	T17_t5_mem0 = S.Task('T17_t5_mem0', length=1, delay_cost=1)
	T17_t5_mem0 += MM_MEM[0]
	S += 66 < T17_t5_mem0
	S += T17_t5_mem0 <= T17_t5

	T17_t5_mem1 = S.Task('T17_t5_mem1', length=1, delay_cost=1)
	T17_t5_mem1 += alt(MM_MEM)
	S += (T17_t1*MM[0])-1 < T17_t5_mem1*MM_MEM[1]
	S += T17_t5_mem1 <= T17_t5

	T20_t1 = S.Task('T20_t1', length=6, delay_cost=1)
	T20_t1 += alt(MM)
	T20_t1_in = S.Task('T20_t1_in', length=1, delay_cost=1)
	T20_t1_in += alt(MM_in)
	S += T20_t1_in*MM_in[0]<=T20_t1*MM[0]
	T20_t1_mem0 = S.Task('T20_t1_mem0', length=1, delay_cost=1)
	T20_t1_mem0 += MAS_MEM[0]
	S += 31 < T20_t1_mem0
	S += T20_t1_mem0 <= T20_t1

	T20_t1_mem1 = S.Task('T20_t1_mem1', length=1, delay_cost=1)
	T20_t1_mem1 += alt(MAS_MEM)
	S += (T181*MAS[0])-1 < T20_t1_mem1*MAS_MEM[1]
	S += (T181*MAS[1])-1 < T20_t1_mem1*MAS_MEM[3]
	S += T20_t1_mem1 <= T20_t1

	T20_t3 = S.Task('T20_t3', length=2, delay_cost=1)
	T20_t3 += alt(MAS)
	T20_t3_in = S.Task('T20_t3_in', length=1, delay_cost=1)
	T20_t3_in += alt(MAS_in)
	S += T20_t3_in*MAS_in[0]<=T20_t3*MAS[0]

	S += T20_t3_in*MAS_in[1]<=T20_t3*MAS[1]

	T20_t3_mem0 = S.Task('T20_t3_mem0', length=1, delay_cost=1)
	T20_t3_mem0 += MAS_MEM[0]
	S += 53 < T20_t3_mem0
	S += T20_t3_mem0 <= T20_t3

	T20_t3_mem1 = S.Task('T20_t3_mem1', length=1, delay_cost=1)
	T20_t3_mem1 += alt(MAS_MEM)
	S += (T181*MAS[0])-1 < T20_t3_mem1*MAS_MEM[1]
	S += (T181*MAS[1])-1 < T20_t3_mem1*MAS_MEM[3]
	S += T20_t3_mem1 <= T20_t3

	T22_t0 = S.Task('T22_t0', length=2, delay_cost=1)
	T22_t0 += alt(MAS)
	T22_t0_in = S.Task('T22_t0_in', length=1, delay_cost=1)
	T22_t0_in += alt(MAS_in)
	S += T22_t0_in*MAS_in[0]<=T22_t0*MAS[0]

	S += T22_t0_in*MAS_in[1]<=T22_t0*MAS[1]

	T22_t0_mem0 = S.Task('T22_t0_mem0', length=1, delay_cost=1)
	T22_t0_mem0 += MAS_MEM[0]
	S += 51 < T22_t0_mem0
	S += T22_t0_mem0 <= T22_t0

	T22_t0_mem1 = S.Task('T22_t0_mem1', length=1, delay_cost=1)
	T22_t0_mem1 += MAS_MEM[1]
	S += 63 < T22_t0_mem1
	S += T22_t0_mem1 <= T22_t0

	T22_t1 = S.Task('T22_t1', length=2, delay_cost=1)
	T22_t1 += alt(MAS)
	T22_t1_in = S.Task('T22_t1_in', length=1, delay_cost=1)
	T22_t1_in += alt(MAS_in)
	S += T22_t1_in*MAS_in[0]<=T22_t1*MAS[0]

	S += T22_t1_in*MAS_in[1]<=T22_t1*MAS[1]

	T22_t1_mem0 = S.Task('T22_t1_mem0', length=1, delay_cost=1)
	T22_t1_mem0 += MAS_MEM[0]
	S += 51 < T22_t1_mem0
	S += T22_t1_mem0 <= T22_t1

	T22_t1_mem1 = S.Task('T22_t1_mem1', length=1, delay_cost=1)
	T22_t1_mem1 += MAS_MEM[1]
	S += 63 < T22_t1_mem1
	S += T22_t1_mem1 <= T22_t1

	T22_t3 = S.Task('T22_t3', length=6, delay_cost=1)
	T22_t3 += alt(MM)
	T22_t3_in = S.Task('T22_t3_in', length=1, delay_cost=1)
	T22_t3_in += alt(MM_in)
	S += T22_t3_in*MM_in[0]<=T22_t3*MM[0]
	T22_t3_mem0 = S.Task('T22_t3_mem0', length=1, delay_cost=1)
	T22_t3_mem0 += MAS_MEM[0]
	S += 51 < T22_t3_mem0
	S += T22_t3_mem0 <= T22_t3

	T22_t3_mem1 = S.Task('T22_t3_mem1', length=1, delay_cost=1)
	T22_t3_mem1 += MAS_MEM[1]
	S += 63 < T22_t3_mem1
	S += T22_t3_mem1 <= T22_t3

	T23_t0 = S.Task('T23_t0', length=2, delay_cost=1)
	T23_t0 += alt(MAS)
	T23_t0_in = S.Task('T23_t0_in', length=1, delay_cost=1)
	T23_t0_in += alt(MAS_in)
	S += T23_t0_in*MAS_in[0]<=T23_t0*MAS[0]

	S += T23_t0_in*MAS_in[1]<=T23_t0*MAS[1]

	T23_t0_mem0 = S.Task('T23_t0_mem0', length=1, delay_cost=1)
	T23_t0_mem0 += MAS_MEM[2]
	S += 52 < T23_t0_mem0
	S += T23_t0_mem0 <= T23_t0

	T23_t0_mem1 = S.Task('T23_t0_mem1', length=1, delay_cost=1)
	T23_t0_mem1 += alt(MAS_MEM)
	S += (T191*MAS[0])-1 < T23_t0_mem1*MAS_MEM[1]
	S += (T191*MAS[1])-1 < T23_t0_mem1*MAS_MEM[3]
	S += T23_t0_mem1 <= T23_t0

	T23_t1 = S.Task('T23_t1', length=2, delay_cost=1)
	T23_t1 += alt(MAS)
	T23_t1_in = S.Task('T23_t1_in', length=1, delay_cost=1)
	T23_t1_in += alt(MAS_in)
	S += T23_t1_in*MAS_in[0]<=T23_t1*MAS[0]

	S += T23_t1_in*MAS_in[1]<=T23_t1*MAS[1]

	T23_t1_mem0 = S.Task('T23_t1_mem0', length=1, delay_cost=1)
	T23_t1_mem0 += MAS_MEM[2]
	S += 52 < T23_t1_mem0
	S += T23_t1_mem0 <= T23_t1

	T23_t1_mem1 = S.Task('T23_t1_mem1', length=1, delay_cost=1)
	T23_t1_mem1 += alt(MAS_MEM)
	S += (T191*MAS[0])-1 < T23_t1_mem1*MAS_MEM[1]
	S += (T191*MAS[1])-1 < T23_t1_mem1*MAS_MEM[3]
	S += T23_t1_mem1 <= T23_t1

	T23_t3 = S.Task('T23_t3', length=6, delay_cost=1)
	T23_t3 += alt(MM)
	T23_t3_in = S.Task('T23_t3_in', length=1, delay_cost=1)
	T23_t3_in += alt(MM_in)
	S += T23_t3_in*MM_in[0]<=T23_t3*MM[0]
	T23_t3_mem0 = S.Task('T23_t3_mem0', length=1, delay_cost=1)
	T23_t3_mem0 += MAS_MEM[2]
	S += 52 < T23_t3_mem0
	S += T23_t3_mem0 <= T23_t3

	T23_t3_mem1 = S.Task('T23_t3_mem1', length=1, delay_cost=1)
	T23_t3_mem1 += alt(MAS_MEM)
	S += (T191*MAS[0])-1 < T23_t3_mem1*MAS_MEM[1]
	S += (T191*MAS[1])-1 < T23_t3_mem1*MAS_MEM[3]
	S += T23_t3_mem1 <= T23_t3

	T24_t4 = S.Task('T24_t4', length=6, delay_cost=1)
	T24_t4 += alt(MM)
	T24_t4_in = S.Task('T24_t4_in', length=1, delay_cost=1)
	T24_t4_in += alt(MM_in)
	S += T24_t4_in*MM_in[0]<=T24_t4*MM[0]
	T24_t4_mem0 = S.Task('T24_t4_mem0', length=1, delay_cost=1)
	T24_t4_mem0 += MAS_MEM[0]
	S += 56 < T24_t4_mem0
	S += T24_t4_mem0 <= T24_t4

	T24_t4_mem1 = S.Task('T24_t4_mem1', length=1, delay_cost=1)
	T24_t4_mem1 += MAS_MEM[3]
	S += 49 < T24_t4_mem1
	S += T24_t4_mem1 <= T24_t4

	T240 = S.Task('T240', length=2, delay_cost=1)
	T240 += alt(MAS)
	T240_in = S.Task('T240_in', length=1, delay_cost=1)
	T240_in += alt(MAS_in)
	S += T240_in*MAS_in[0]<=T240*MAS[0]

	S += T240_in*MAS_in[1]<=T240*MAS[1]

	T240_mem0 = S.Task('T240_mem0', length=1, delay_cost=1)
	T240_mem0 += MM_MEM[0]
	S += 54 < T240_mem0
	S += T240_mem0 <= T240

	T240_mem1 = S.Task('T240_mem1', length=1, delay_cost=1)
	T240_mem1 += MM_MEM[1]
	S += 60 < T240_mem1
	S += T240_mem1 <= T240

	T24_t5 = S.Task('T24_t5', length=2, delay_cost=1)
	T24_t5 += alt(MAS)
	T24_t5_in = S.Task('T24_t5_in', length=1, delay_cost=1)
	T24_t5_in += alt(MAS_in)
	S += T24_t5_in*MAS_in[0]<=T24_t5*MAS[0]

	S += T24_t5_in*MAS_in[1]<=T24_t5*MAS[1]

	T24_t5_mem0 = S.Task('T24_t5_mem0', length=1, delay_cost=1)
	T24_t5_mem0 += MM_MEM[0]
	S += 54 < T24_t5_mem0
	S += T24_t5_mem0 <= T24_t5

	T24_t5_mem1 = S.Task('T24_t5_mem1', length=1, delay_cost=1)
	T24_t5_mem1 += MM_MEM[1]
	S += 60 < T24_t5_mem1
	S += T24_t5_mem1 <= T24_t5

	Z3_t1 = S.Task('Z3_t1', length=6, delay_cost=1)
	Z3_t1 += alt(MM)
	Z3_t1_in = S.Task('Z3_t1_in', length=1, delay_cost=1)
	Z3_t1_in += alt(MM_in)
	S += Z3_t1_in*MM_in[0]<=Z3_t1*MM[0]
	Z3_t1_mem0 = S.Task('Z3_t1_mem0', length=1, delay_cost=1)
	Z3_t1_mem0 += MAIN_MEM_r[0]
	S += Z3_t1_mem0 <= Z3_t1

	Z3_t1_mem1 = S.Task('Z3_t1_mem1', length=1, delay_cost=1)
	Z3_t1_mem1 += MAS_MEM[3]
	S += 62 < Z3_t1_mem1
	S += Z3_t1_mem1 <= Z3_t1

	Z3_t3 = S.Task('Z3_t3', length=2, delay_cost=1)
	Z3_t3 += alt(MAS)
	Z3_t3_in = S.Task('Z3_t3_in', length=1, delay_cost=1)
	Z3_t3_in += alt(MAS_in)
	S += Z3_t3_in*MAS_in[0]<=Z3_t3*MAS[0]

	S += Z3_t3_in*MAS_in[1]<=Z3_t3*MAS[1]

	Z3_t3_mem0 = S.Task('Z3_t3_mem0', length=1, delay_cost=1)
	Z3_t3_mem0 += alt(MAS_MEM)
	S += (T140*MAS[0])-1 < Z3_t3_mem0*MAS_MEM[0]
	S += (T140*MAS[1])-1 < Z3_t3_mem0*MAS_MEM[2]
	S += Z3_t3_mem0 <= Z3_t3

	Z3_t3_mem1 = S.Task('Z3_t3_mem1', length=1, delay_cost=1)
	Z3_t3_mem1 += MAS_MEM[3]
	S += 62 < Z3_t3_mem1
	S += Z3_t3_mem1 <= Z3_t3

	T161 = S.Task('T161', length=2, delay_cost=1)
	T161 += alt(MAS)
	T161_in = S.Task('T161_in', length=1, delay_cost=1)
	T161_in += alt(MAS_in)
	S += T161_in*MAS_in[0]<=T161*MAS[0]

	S += T161_in*MAS_in[1]<=T161*MAS[1]

	T161_mem0 = S.Task('T161_mem0', length=1, delay_cost=1)
	T161_mem0 += alt(MM_MEM)
	S += (T16_t4*MM[0])-1 < T161_mem0*MM_MEM[0]
	S += T161_mem0 <= T161

	T161_mem1 = S.Task('T161_mem1', length=1, delay_cost=1)
	T161_mem1 += alt(MAS_MEM)
	S += (T16_t5*MAS[0])-1 < T161_mem1*MAS_MEM[1]
	S += (T16_t5*MAS[1])-1 < T161_mem1*MAS_MEM[3]
	S += T161_mem1 <= T161

	T171 = S.Task('T171', length=2, delay_cost=1)
	T171 += alt(MAS)
	T171_in = S.Task('T171_in', length=1, delay_cost=1)
	T171_in += alt(MAS_in)
	S += T171_in*MAS_in[0]<=T171*MAS[0]

	S += T171_in*MAS_in[1]<=T171*MAS[1]

	T171_mem0 = S.Task('T171_mem0', length=1, delay_cost=1)
	T171_mem0 += alt(MM_MEM)
	S += (T17_t4*MM[0])-1 < T171_mem0*MM_MEM[0]
	S += T171_mem0 <= T171

	T171_mem1 = S.Task('T171_mem1', length=1, delay_cost=1)
	T171_mem1 += alt(MAS_MEM)
	S += (T17_t5*MAS[0])-1 < T171_mem1*MAS_MEM[1]
	S += (T17_t5*MAS[1])-1 < T171_mem1*MAS_MEM[3]
	S += T171_mem1 <= T171

	T20_t4 = S.Task('T20_t4', length=6, delay_cost=1)
	T20_t4 += alt(MM)
	T20_t4_in = S.Task('T20_t4_in', length=1, delay_cost=1)
	T20_t4_in += alt(MM_in)
	S += T20_t4_in*MM_in[0]<=T20_t4*MM[0]
	T20_t4_mem0 = S.Task('T20_t4_mem0', length=1, delay_cost=1)
	T20_t4_mem0 += MAS_MEM[2]
	S += 34 < T20_t4_mem0
	S += T20_t4_mem0 <= T20_t4

	T20_t4_mem1 = S.Task('T20_t4_mem1', length=1, delay_cost=1)
	T20_t4_mem1 += alt(MAS_MEM)
	S += (T20_t3*MAS[0])-1 < T20_t4_mem1*MAS_MEM[1]
	S += (T20_t3*MAS[1])-1 < T20_t4_mem1*MAS_MEM[3]
	S += T20_t4_mem1 <= T20_t4

	T200 = S.Task('T200', length=2, delay_cost=1)
	T200 += alt(MAS)
	T200_in = S.Task('T200_in', length=1, delay_cost=1)
	T200_in += alt(MAS_in)
	S += T200_in*MAS_in[0]<=T200*MAS[0]

	S += T200_in*MAS_in[1]<=T200*MAS[1]

	T200_mem0 = S.Task('T200_mem0', length=1, delay_cost=1)
	T200_mem0 += MM_MEM[0]
	S += 59 < T200_mem0
	S += T200_mem0 <= T200

	T200_mem1 = S.Task('T200_mem1', length=1, delay_cost=1)
	T200_mem1 += alt(MM_MEM)
	S += (T20_t1*MM[0])-1 < T200_mem1*MM_MEM[1]
	S += T200_mem1 <= T200

	T20_t5 = S.Task('T20_t5', length=2, delay_cost=1)
	T20_t5 += alt(MAS)
	T20_t5_in = S.Task('T20_t5_in', length=1, delay_cost=1)
	T20_t5_in += alt(MAS_in)
	S += T20_t5_in*MAS_in[0]<=T20_t5*MAS[0]

	S += T20_t5_in*MAS_in[1]<=T20_t5*MAS[1]

	T20_t5_mem0 = S.Task('T20_t5_mem0', length=1, delay_cost=1)
	T20_t5_mem0 += MM_MEM[0]
	S += 59 < T20_t5_mem0
	S += T20_t5_mem0 <= T20_t5

	T20_t5_mem1 = S.Task('T20_t5_mem1', length=1, delay_cost=1)
	T20_t5_mem1 += alt(MM_MEM)
	S += (T20_t1*MM[0])-1 < T20_t5_mem1*MM_MEM[1]
	S += T20_t5_mem1 <= T20_t5

	T22_t2 = S.Task('T22_t2', length=6, delay_cost=1)
	T22_t2 += alt(MM)
	T22_t2_in = S.Task('T22_t2_in', length=1, delay_cost=1)
	T22_t2_in += alt(MM_in)
	S += T22_t2_in*MM_in[0]<=T22_t2*MM[0]
	T22_t2_mem0 = S.Task('T22_t2_mem0', length=1, delay_cost=1)
	T22_t2_mem0 += alt(MAS_MEM)
	S += (T22_t0*MAS[0])-1 < T22_t2_mem0*MAS_MEM[0]
	S += (T22_t0*MAS[1])-1 < T22_t2_mem0*MAS_MEM[2]
	S += T22_t2_mem0 <= T22_t2

	T22_t2_mem1 = S.Task('T22_t2_mem1', length=1, delay_cost=1)
	T22_t2_mem1 += alt(MAS_MEM)
	S += (T22_t1*MAS[0])-1 < T22_t2_mem1*MAS_MEM[1]
	S += (T22_t1*MAS[1])-1 < T22_t2_mem1*MAS_MEM[3]
	S += T22_t2_mem1 <= T22_t2

	T22_t5 = S.Task('T22_t5', length=2, delay_cost=1)
	T22_t5 += alt(MAS)
	T22_t5_in = S.Task('T22_t5_in', length=1, delay_cost=1)
	T22_t5_in += alt(MAS_in)
	S += T22_t5_in*MAS_in[0]<=T22_t5*MAS[0]

	S += T22_t5_in*MAS_in[1]<=T22_t5*MAS[1]

	T22_t5_mem0 = S.Task('T22_t5_mem0', length=1, delay_cost=1)
	T22_t5_mem0 += alt(MM_MEM)
	S += (T22_t3*MM[0])-1 < T22_t5_mem0*MM_MEM[0]
	S += T22_t5_mem0 <= T22_t5

	T22_t5_mem1 = S.Task('T22_t5_mem1', length=1, delay_cost=1)
	T22_t5_mem1 += alt(MM_MEM)
	S += (T22_t3*MM[0])-1 < T22_t5_mem1*MM_MEM[1]
	S += T22_t5_mem1 <= T22_t5

	T221 = S.Task('T221', length=2, delay_cost=1)
	T221 += alt(MAS)
	T221_in = S.Task('T221_in', length=1, delay_cost=1)
	T221_in += alt(MAS_in)
	S += T221_in*MAS_in[0]<=T221*MAS[0]

	S += T221_in*MAS_in[1]<=T221*MAS[1]

	T221_mem0 = S.Task('T221_mem0', length=1, delay_cost=1)
	T221_mem0 += alt(MM_MEM)
	S += (T22_t3*MM[0])-1 < T221_mem0*MM_MEM[0]
	S += T221_mem0 <= T221

	T221_mem1 = S.Task('T221_mem1', length=1, delay_cost=1)
	T221_mem1 += alt(MM_MEM)
	S += (T22_t3*MM[0])-1 < T221_mem1*MM_MEM[1]
	S += T221_mem1 <= T221

	T23_t2 = S.Task('T23_t2', length=6, delay_cost=1)
	T23_t2 += alt(MM)
	T23_t2_in = S.Task('T23_t2_in', length=1, delay_cost=1)
	T23_t2_in += alt(MM_in)
	S += T23_t2_in*MM_in[0]<=T23_t2*MM[0]
	T23_t2_mem0 = S.Task('T23_t2_mem0', length=1, delay_cost=1)
	T23_t2_mem0 += alt(MAS_MEM)
	S += (T23_t0*MAS[0])-1 < T23_t2_mem0*MAS_MEM[0]
	S += (T23_t0*MAS[1])-1 < T23_t2_mem0*MAS_MEM[2]
	S += T23_t2_mem0 <= T23_t2

	T23_t2_mem1 = S.Task('T23_t2_mem1', length=1, delay_cost=1)
	T23_t2_mem1 += alt(MAS_MEM)
	S += (T23_t1*MAS[0])-1 < T23_t2_mem1*MAS_MEM[1]
	S += (T23_t1*MAS[1])-1 < T23_t2_mem1*MAS_MEM[3]
	S += T23_t2_mem1 <= T23_t2

	T23_t5 = S.Task('T23_t5', length=2, delay_cost=1)
	T23_t5 += alt(MAS)
	T23_t5_in = S.Task('T23_t5_in', length=1, delay_cost=1)
	T23_t5_in += alt(MAS_in)
	S += T23_t5_in*MAS_in[0]<=T23_t5*MAS[0]

	S += T23_t5_in*MAS_in[1]<=T23_t5*MAS[1]

	T23_t5_mem0 = S.Task('T23_t5_mem0', length=1, delay_cost=1)
	T23_t5_mem0 += alt(MM_MEM)
	S += (T23_t3*MM[0])-1 < T23_t5_mem0*MM_MEM[0]
	S += T23_t5_mem0 <= T23_t5

	T23_t5_mem1 = S.Task('T23_t5_mem1', length=1, delay_cost=1)
	T23_t5_mem1 += alt(MM_MEM)
	S += (T23_t3*MM[0])-1 < T23_t5_mem1*MM_MEM[1]
	S += T23_t5_mem1 <= T23_t5

	T231 = S.Task('T231', length=2, delay_cost=1)
	T231 += alt(MAS)
	T231_in = S.Task('T231_in', length=1, delay_cost=1)
	T231_in += alt(MAS_in)
	S += T231_in*MAS_in[0]<=T231*MAS[0]

	S += T231_in*MAS_in[1]<=T231*MAS[1]

	T231_mem0 = S.Task('T231_mem0', length=1, delay_cost=1)
	T231_mem0 += alt(MM_MEM)
	S += (T23_t3*MM[0])-1 < T231_mem0*MM_MEM[0]
	S += T231_mem0 <= T231

	T231_mem1 = S.Task('T231_mem1', length=1, delay_cost=1)
	T231_mem1 += alt(MM_MEM)
	S += (T23_t3*MM[0])-1 < T231_mem1*MM_MEM[1]
	S += T231_mem1 <= T231

	T241 = S.Task('T241', length=2, delay_cost=1)
	T241 += alt(MAS)
	T241_in = S.Task('T241_in', length=1, delay_cost=1)
	T241_in += alt(MAS_in)
	S += T241_in*MAS_in[0]<=T241*MAS[0]

	S += T241_in*MAS_in[1]<=T241*MAS[1]

	T241_mem0 = S.Task('T241_mem0', length=1, delay_cost=1)
	T241_mem0 += alt(MM_MEM)
	S += (T24_t4*MM[0])-1 < T241_mem0*MM_MEM[0]
	S += T241_mem0 <= T241

	T241_mem1 = S.Task('T241_mem1', length=1, delay_cost=1)
	T241_mem1 += alt(MAS_MEM)
	S += (T24_t5*MAS[0])-1 < T241_mem1*MAS_MEM[1]
	S += (T24_t5*MAS[1])-1 < T241_mem1*MAS_MEM[3]
	S += T241_mem1 <= T241

	Z3_t4 = S.Task('Z3_t4', length=6, delay_cost=1)
	Z3_t4 += alt(MM)
	Z3_t4_in = S.Task('Z3_t4_in', length=1, delay_cost=1)
	Z3_t4_in += alt(MM_in)
	S += Z3_t4_in*MM_in[0]<=Z3_t4*MM[0]
	Z3_t4_mem0 = S.Task('Z3_t4_mem0', length=1, delay_cost=1)
	Z3_t4_mem0 += MAS_MEM[0]
	S += 32 < Z3_t4_mem0
	S += Z3_t4_mem0 <= Z3_t4

	Z3_t4_mem1 = S.Task('Z3_t4_mem1', length=1, delay_cost=1)
	Z3_t4_mem1 += alt(MAS_MEM)
	S += (Z3_t3*MAS[0])-1 < Z3_t4_mem1*MAS_MEM[1]
	S += (Z3_t3*MAS[1])-1 < Z3_t4_mem1*MAS_MEM[3]
	S += Z3_t4_mem1 <= Z3_t4

	Z30 = S.Task('Z30', length=2, delay_cost=1)
	Z30 += alt(MAS)
	Z30_in = S.Task('Z30_in', length=1, delay_cost=1)
	Z30_in += alt(MAS_in)
	S += Z30_in*MAS_in[0]<=Z30*MAS[0]

	S += Z30_in*MAS_in[1]<=Z30*MAS[1]

	S += 0<Z30

	Z30_w = S.Task('Z30_w', length=1, delay_cost=1)
	Z30_w += alt(MAIN_MEM_w)
	S += Z30 <= Z30_w

	Z30_mem0 = S.Task('Z30_mem0', length=1, delay_cost=1)
	Z30_mem0 += alt(MM_MEM)
	S += (Z3_t0*MM[0])-1 < Z30_mem0*MM_MEM[0]
	S += Z30_mem0 <= Z30

	Z30_mem1 = S.Task('Z30_mem1', length=1, delay_cost=1)
	Z30_mem1 += alt(MM_MEM)
	S += (Z3_t1*MM[0])-1 < Z30_mem1*MM_MEM[1]
	S += Z30_mem1 <= Z30

	Z3_t5 = S.Task('Z3_t5', length=2, delay_cost=1)
	Z3_t5 += alt(MAS)
	Z3_t5_in = S.Task('Z3_t5_in', length=1, delay_cost=1)
	Z3_t5_in += alt(MAS_in)
	S += Z3_t5_in*MAS_in[0]<=Z3_t5*MAS[0]

	S += Z3_t5_in*MAS_in[1]<=Z3_t5*MAS[1]

	Z3_t5_mem0 = S.Task('Z3_t5_mem0', length=1, delay_cost=1)
	Z3_t5_mem0 += alt(MM_MEM)
	S += (Z3_t0*MM[0])-1 < Z3_t5_mem0*MM_MEM[0]
	S += Z3_t5_mem0 <= Z3_t5

	Z3_t5_mem1 = S.Task('Z3_t5_mem1', length=1, delay_cost=1)
	Z3_t5_mem1 += alt(MM_MEM)
	S += (Z3_t1*MM[0])-1 < Z3_t5_mem1*MM_MEM[1]
	S += Z3_t5_mem1 <= Z3_t5

	T201 = S.Task('T201', length=2, delay_cost=1)
	T201 += alt(MAS)
	T201_in = S.Task('T201_in', length=1, delay_cost=1)
	T201_in += alt(MAS_in)
	S += T201_in*MAS_in[0]<=T201*MAS[0]

	S += T201_in*MAS_in[1]<=T201*MAS[1]

	T201_mem0 = S.Task('T201_mem0', length=1, delay_cost=1)
	T201_mem0 += alt(MM_MEM)
	S += (T20_t4*MM[0])-1 < T201_mem0*MM_MEM[0]
	S += T201_mem0 <= T201

	T201_mem1 = S.Task('T201_mem1', length=1, delay_cost=1)
	T201_mem1 += alt(MAS_MEM)
	S += (T20_t5*MAS[0])-1 < T201_mem1*MAS_MEM[1]
	S += (T20_t5*MAS[1])-1 < T201_mem1*MAS_MEM[3]
	S += T201_mem1 <= T201

	T220 = S.Task('T220', length=2, delay_cost=1)
	T220 += alt(MAS)
	T220_in = S.Task('T220_in', length=1, delay_cost=1)
	T220_in += alt(MAS_in)
	S += T220_in*MAS_in[0]<=T220*MAS[0]

	S += T220_in*MAS_in[1]<=T220*MAS[1]

	T220_mem0 = S.Task('T220_mem0', length=1, delay_cost=1)
	T220_mem0 += alt(MM_MEM)
	S += (T22_t2*MM[0])-1 < T220_mem0*MM_MEM[0]
	S += T220_mem0 <= T220

	T220_mem1 = S.Task('T220_mem1', length=1, delay_cost=1)
	T220_mem1 += alt(MAS_MEM)
	S += (T22_t5*MAS[0])-1 < T220_mem1*MAS_MEM[1]
	S += (T22_t5*MAS[1])-1 < T220_mem1*MAS_MEM[3]
	S += T220_mem1 <= T220

	T230 = S.Task('T230', length=2, delay_cost=1)
	T230 += alt(MAS)
	T230_in = S.Task('T230_in', length=1, delay_cost=1)
	T230_in += alt(MAS_in)
	S += T230_in*MAS_in[0]<=T230*MAS[0]

	S += T230_in*MAS_in[1]<=T230*MAS[1]

	T230_mem0 = S.Task('T230_mem0', length=1, delay_cost=1)
	T230_mem0 += alt(MM_MEM)
	S += (T23_t2*MM[0])-1 < T230_mem0*MM_MEM[0]
	S += T230_mem0 <= T230

	T230_mem1 = S.Task('T230_mem1', length=1, delay_cost=1)
	T230_mem1 += alt(MAS_MEM)
	S += (T23_t5*MAS[0])-1 < T230_mem1*MAS_MEM[1]
	S += (T23_t5*MAS[1])-1 < T230_mem1*MAS_MEM[3]
	S += T230_mem1 <= T230

	T250 = S.Task('T250', length=2, delay_cost=1)
	T250 += alt(MAS)
	T250_in = S.Task('T250_in', length=1, delay_cost=1)
	T250_in += alt(MAS_in)
	S += T250_in*MAS_in[0]<=T250*MAS[0]

	S += T250_in*MAS_in[1]<=T250*MAS[1]

	T250_mem0 = S.Task('T250_mem0', length=1, delay_cost=1)
	T250_mem0 += alt(MAS_MEM)
	S += (T200*MAS[0])-1 < T250_mem0*MAS_MEM[0]
	S += (T200*MAS[1])-1 < T250_mem0*MAS_MEM[2]
	S += T250_mem0 <= T250

	T250_mem1 = S.Task('T250_mem1', length=1, delay_cost=1)
	T250_mem1 += alt(MAS_MEM)
	S += (T200*MAS[0])-1 < T250_mem1*MAS_MEM[1]
	S += (T200*MAS[1])-1 < T250_mem1*MAS_MEM[3]
	S += T250_mem1 <= T250

	Z31 = S.Task('Z31', length=2, delay_cost=1)
	Z31 += alt(MAS)
	Z31_in = S.Task('Z31_in', length=1, delay_cost=1)
	Z31_in += alt(MAS_in)
	S += Z31_in*MAS_in[0]<=Z31*MAS[0]

	S += Z31_in*MAS_in[1]<=Z31*MAS[1]

	S += 0<Z31

	Z31_w = S.Task('Z31_w', length=1, delay_cost=1)
	Z31_w += alt(MAIN_MEM_w)
	S += Z31 <= Z31_w

	Z31_mem0 = S.Task('Z31_mem0', length=1, delay_cost=1)
	Z31_mem0 += alt(MM_MEM)
	S += (Z3_t4*MM[0])-1 < Z31_mem0*MM_MEM[0]
	S += Z31_mem0 <= Z31

	Z31_mem1 = S.Task('Z31_mem1', length=1, delay_cost=1)
	Z31_mem1 += alt(MAS_MEM)
	S += (Z3_t5*MAS[0])-1 < Z31_mem1*MAS_MEM[1]
	S += (Z3_t5*MAS[1])-1 < Z31_mem1*MAS_MEM[3]
	S += Z31_mem1 <= Z31

	X31 = S.Task('X31', length=2, delay_cost=1)
	X31 += alt(MAS)
	X31_in = S.Task('X31_in', length=1, delay_cost=1)
	X31_in += alt(MAS_in)
	S += X31_in*MAS_in[0]<=X31*MAS[0]

	S += X31_in*MAS_in[1]<=X31*MAS[1]

	S += 0<X31

	X31_w = S.Task('X31_w', length=1, delay_cost=1)
	X31_w += alt(MAIN_MEM_w)
	S += X31 <= X31_w

	X31_mem0 = S.Task('X31_mem0', length=1, delay_cost=1)
	X31_mem0 += alt(MAS_MEM)
	S += (T221*MAS[0])-1 < X31_mem0*MAS_MEM[0]
	S += (T221*MAS[1])-1 < X31_mem0*MAS_MEM[2]
	S += X31_mem0 <= X31

	X31_mem1 = S.Task('X31_mem1', length=1, delay_cost=1)
	X31_mem1 += alt(MAS_MEM)
	S += (T241*MAS[0])-1 < X31_mem1*MAS_MEM[1]
	S += (T241*MAS[1])-1 < X31_mem1*MAS_MEM[3]
	S += X31_mem1 <= X31

	X41 = S.Task('X41', length=2, delay_cost=1)
	X41 += alt(MAS)
	X41_in = S.Task('X41_in', length=1, delay_cost=1)
	X41_in += alt(MAS_in)
	S += X41_in*MAS_in[0]<=X41*MAS[0]

	S += X41_in*MAS_in[1]<=X41*MAS[1]

	S += 0<X41

	X41_w = S.Task('X41_w', length=1, delay_cost=1)
	X41_w += alt(MAIN_MEM_w)
	S += X41 <= X41_w

	X41_mem0 = S.Task('X41_mem0', length=1, delay_cost=1)
	X41_mem0 += alt(MAS_MEM)
	S += (T231*MAS[0])-1 < X41_mem0*MAS_MEM[0]
	S += (T231*MAS[1])-1 < X41_mem0*MAS_MEM[2]
	S += X41_mem0 <= X41

	X41_mem1 = S.Task('X41_mem1', length=1, delay_cost=1)
	X41_mem1 += alt(MAS_MEM)
	S += (T171*MAS[0])-1 < X41_mem1*MAS_MEM[1]
	S += (T171*MAS[1])-1 < X41_mem1*MAS_MEM[3]
	S += X41_mem1 <= X41

	T251 = S.Task('T251', length=2, delay_cost=1)
	T251 += alt(MAS)
	T251_in = S.Task('T251_in', length=1, delay_cost=1)
	T251_in += alt(MAS_in)
	S += T251_in*MAS_in[0]<=T251*MAS[0]

	S += T251_in*MAS_in[1]<=T251*MAS[1]

	T251_mem0 = S.Task('T251_mem0', length=1, delay_cost=1)
	T251_mem0 += alt(MAS_MEM)
	S += (T201*MAS[0])-1 < T251_mem0*MAS_MEM[0]
	S += (T201*MAS[1])-1 < T251_mem0*MAS_MEM[2]
	S += T251_mem0 <= T251

	T251_mem1 = S.Task('T251_mem1', length=1, delay_cost=1)
	T251_mem1 += alt(MAS_MEM)
	S += (T201*MAS[0])-1 < T251_mem1*MAS_MEM[1]
	S += (T201*MAS[1])-1 < T251_mem1*MAS_MEM[3]
	S += T251_mem1 <= T251

	X30 = S.Task('X30', length=2, delay_cost=1)
	X30 += alt(MAS)
	X30_in = S.Task('X30_in', length=1, delay_cost=1)
	X30_in += alt(MAS_in)
	S += X30_in*MAS_in[0]<=X30*MAS[0]

	S += X30_in*MAS_in[1]<=X30*MAS[1]

	S += 0<X30

	X30_w = S.Task('X30_w', length=1, delay_cost=1)
	X30_w += alt(MAIN_MEM_w)
	S += X30 <= X30_w

	X30_mem0 = S.Task('X30_mem0', length=1, delay_cost=1)
	X30_mem0 += alt(MAS_MEM)
	S += (T220*MAS[0])-1 < X30_mem0*MAS_MEM[0]
	S += (T220*MAS[1])-1 < X30_mem0*MAS_MEM[2]
	S += X30_mem0 <= X30

	X30_mem1 = S.Task('X30_mem1', length=1, delay_cost=1)
	X30_mem1 += alt(MAS_MEM)
	S += (T240*MAS[0])-1 < X30_mem1*MAS_MEM[1]
	S += (T240*MAS[1])-1 < X30_mem1*MAS_MEM[3]
	S += X30_mem1 <= X30

	Z40 = S.Task('Z40', length=2, delay_cost=1)
	Z40 += alt(MAS)
	Z40_in = S.Task('Z40_in', length=1, delay_cost=1)
	Z40_in += alt(MAS_in)
	S += Z40_in*MAS_in[0]<=Z40*MAS[0]

	S += Z40_in*MAS_in[1]<=Z40*MAS[1]

	S += 0<Z40

	Z40_w = S.Task('Z40_w', length=1, delay_cost=1)
	Z40_w += alt(MAIN_MEM_w)
	S += Z40 <= Z40_w

	Z40_mem0 = S.Task('Z40_mem0', length=1, delay_cost=1)
	Z40_mem0 += alt(MAS_MEM)
	S += (T160*MAS[0])-1 < Z40_mem0*MAS_MEM[0]
	S += (T160*MAS[1])-1 < Z40_mem0*MAS_MEM[2]
	S += Z40_mem0 <= Z40

	Z40_mem1 = S.Task('Z40_mem1', length=1, delay_cost=1)
	Z40_mem1 += alt(MAS_MEM)
	S += (T250*MAS[0])-1 < Z40_mem1*MAS_MEM[1]
	S += (T250*MAS[1])-1 < Z40_mem1*MAS_MEM[3]
	S += Z40_mem1 <= Z40

	X40 = S.Task('X40', length=2, delay_cost=1)
	X40 += alt(MAS)
	X40_in = S.Task('X40_in', length=1, delay_cost=1)
	X40_in += alt(MAS_in)
	S += X40_in*MAS_in[0]<=X40*MAS[0]

	S += X40_in*MAS_in[1]<=X40*MAS[1]

	S += 0<X40

	X40_w = S.Task('X40_w', length=1, delay_cost=1)
	X40_w += alt(MAIN_MEM_w)
	S += X40 <= X40_w

	X40_mem0 = S.Task('X40_mem0', length=1, delay_cost=1)
	X40_mem0 += alt(MAS_MEM)
	S += (T230*MAS[0])-1 < X40_mem0*MAS_MEM[0]
	S += (T230*MAS[1])-1 < X40_mem0*MAS_MEM[2]
	S += X40_mem0 <= X40

	X40_mem1 = S.Task('X40_mem1', length=1, delay_cost=1)
	X40_mem1 += alt(MAS_MEM)
	S += (T170*MAS[0])-1 < X40_mem1*MAS_MEM[1]
	S += (T170*MAS[1])-1 < X40_mem1*MAS_MEM[3]
	S += X40_mem1 <= X40

	Z41 = S.Task('Z41', length=2, delay_cost=1)
	Z41 += alt(MAS)
	Z41_in = S.Task('Z41_in', length=1, delay_cost=1)
	Z41_in += alt(MAS_in)
	S += Z41_in*MAS_in[0]<=Z41*MAS[0]

	S += Z41_in*MAS_in[1]<=Z41*MAS[1]

	S += 0<Z41

	Z41_w = S.Task('Z41_w', length=1, delay_cost=1)
	Z41_w += alt(MAIN_MEM_w)
	S += Z41 <= Z41_w

	Z41_mem0 = S.Task('Z41_mem0', length=1, delay_cost=1)
	Z41_mem0 += alt(MAS_MEM)
	S += (T161*MAS[0])-1 < Z41_mem0*MAS_MEM[0]
	S += (T161*MAS[1])-1 < Z41_mem0*MAS_MEM[2]
	S += Z41_mem0 <= Z41

	Z41_mem1 = S.Task('Z41_mem1', length=1, delay_cost=1)
	Z41_mem1 += alt(MAS_MEM)
	S += (T251*MAS[0])-1 < Z41_mem1*MAS_MEM[1]
	S += (T251*MAS[1])-1 < Z41_mem1*MAS_MEM[3]
	S += Z41_mem1 <= Z41

	solvers.mip.solve(S,msg=1,kind='CPLEX',ratio_gap=1.01)

	solution = [['hoge']*len(S.solution()[1]) for i in range(len(S.solution()))]
	for i in range(len(S.solution())):
		for j in range(len(S.solution()[i])):
			solution[i][j]=str(S.solution()[i][j])
	print(solution)

	cycles = int(solution[-1][3])

	pic_file_name = "/mnt/rose/usr1/fukuda/ABE/multiRAM_multiMAS_16mux/scheduling_result/stage6MM1_stage2MAS2/EP2_LADDERMUL/schedule3.png"
	if(S.solution() != []):
		plotters.matplotlib.plot(S,img_filename=pic_file_name, show_task_labels=False, fig_size=(cycles*0.25+3, 3))

	return solution
